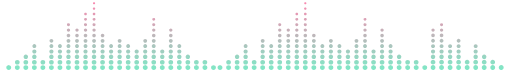
t = 0.00 s
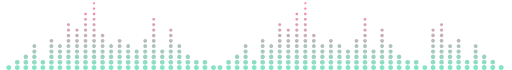
t = 0.25 s
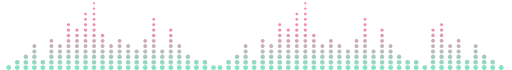
t = 0.75 s
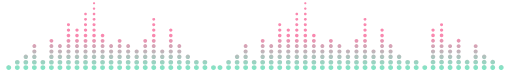
t = 1.00 s
t = 1.25 s: frame unchanged from t = 0.75 s, image omitted
t = 1.75 s: frame unchanged from t = 0.25 s, image omitted

The animated SVG that drew these frames (rendered in a browser with its animation timeline set to each time). Animation: 1 SMIL element (animate=1); one cycle of 2.00 s, repeats indefinitely.

<?xml version="1.0" encoding="utf-8"?>
<!-- Generator: Adobe Illustrator 20.1.0, SVG Export Plug-In . SVG Version: 6.00 Build 0)  -->
<svg version="1.1" id="Layer_1" xmlns="http://www.w3.org/2000/svg" xmlns:xlink="http://www.w3.org/1999/xlink" x="0px" y="0px"
	 viewBox="0 0 800 110" style="enable-background:new 0 0 800 110;" xml:space="preserve">
<style type="text/css">
	.st0{fill:url(#SVGID_1_);}
</style>
<linearGradient id="SVGID_1_" gradientUnits="userSpaceOnUse" x1="398.4" y1="110" x2="398.4" y2="3.4">
	<stop  offset="0" style="stop-color:#7fe8c6"/>
	<stop  offset="1" style="stop-color:#f988af">
		<animate attributeName="offset" values="1;0.5;1" dur="2s" repeatCount="indefinite" />
	</stop>
</linearGradient>
<path class="st0" d="M15.3,106.2c0,1.1-0.4,2-1.1,2.7c-0.7,0.7-1.7,1.1-2.7,1.1c-1.1,0-2-0.4-2.7-1.1s-1.1-1.7-1.1-2.7
	c0-2.1,1.7-3.8,3.8-3.8S15.3,104,15.3,106.2z M28.7,106.2c0,1.1-0.4,2-1.1,2.7s-1.7,1.1-2.7,1.1c-1.1,0-2-0.4-2.7-1.1
	s-1.1-1.7-1.1-2.7c0-2.1,1.7-3.8,3.8-3.8S28.7,104,28.7,106.2z M42.1,106.2c0,1.1-0.4,2-1.1,2.7c-0.7,0.7-1.7,1.1-2.7,1.1
	c-1.1,0-2-0.4-2.7-1.1s-1.1-1.7-1.1-2.7c0-2.1,1.7-3.8,3.8-3.8C40.4,102.3,42.1,104,42.1,106.2z M55.5,106.2c0,1.1-0.4,2-1.1,2.7
	c-0.7,0.7-1.7,1.1-2.7,1.1c-1.1,0-2-0.4-2.7-1.1s-1.1-1.7-1.1-2.7c0-2.1,1.7-3.8,3.8-3.8C53.8,102.3,55.5,104,55.5,106.2z
	 M68.9,106.2c0,1.1-0.4,2-1.1,2.7s-1.7,1.1-2.7,1.1c-1.1,0-2-0.4-2.7-1.1s-1.1-1.7-1.1-2.7c0-2.1,1.7-3.8,3.8-3.8
	C67.2,102.3,68.9,104,68.9,106.2z M82.3,106.2c0,1.1-0.4,2-1.1,2.7s-1.7,1.1-2.7,1.1c-1.1,0-2-0.4-2.7-1.1s-1.1-1.7-1.1-2.7
	c0-2.1,1.7-3.8,3.8-3.8C80.6,102.3,82.3,104,82.3,106.2z M95.7,106.2c0,1.1-0.4,2-1.1,2.7s-1.7,1.1-2.7,1.1c-1.1,0-2-0.4-2.7-1.1
	s-1.1-1.7-1.1-2.7c0-2.1,1.7-3.8,3.8-3.8C94,102.3,95.7,104,95.7,106.2z M109.1,106.2c0,1.1-0.4,2-1.1,2.7s-1.7,1.1-2.7,1.1
	c-1.1,0-2-0.4-2.7-1.1s-1.1-1.7-1.1-2.7c0-2.1,1.7-3.8,3.8-3.8C107.4,102.3,109.1,104,109.1,106.2z M122.5,106.2
	c0,1.1-0.4,2-1.1,2.7s-1.7,1.1-2.7,1.1c-1.1,0-2-0.4-2.7-1.1s-1.1-1.7-1.1-2.7c0-2.1,1.7-3.8,3.8-3.8S122.5,104,122.5,106.2z
	 M135.9,106.2c0,1.1-0.4,2-1.1,2.7c-0.7,0.7-1.7,1.1-2.7,1.1c-1.1,0-2-0.4-2.7-1.1s-1.1-1.7-1.1-2.7c0-2.1,1.7-3.8,3.8-3.8
	S135.9,104,135.9,106.2z M149.3,106.2c0,1.1-0.4,2-1.1,2.7c-0.7,0.7-1.7,1.1-2.7,1.1c-1.1,0-2-0.4-2.7-1.1s-1.1-1.7-1.1-2.7
	c0-2.1,1.7-3.8,3.8-3.8C147.6,102.3,149.3,104,149.3,106.2z M162.7,106.2c0,1.1-0.4,2-1.1,2.7c-0.7,0.7-1.7,1.1-2.7,1.1
	c-1.1,0-2-0.4-2.7-1.1s-1.1-1.7-1.1-2.7c0-2.1,1.7-3.8,3.8-3.8C161,102.3,162.7,104,162.7,106.2z M176.1,106.2c0,1.1-0.4,2-1.1,2.7
	c-0.7,0.7-1.7,1.1-2.7,1.1c-1.1,0-2-0.4-2.7-1.1s-1.1-1.7-1.1-2.7c0-2.1,1.7-3.8,3.8-3.8C174.4,102.3,176.1,104,176.1,106.2z
	 M189.5,106.2c0,1.1-0.4,2-1.1,2.7c-0.7,0.7-1.7,1.1-2.7,1.1c-1.1,0-2-0.4-2.7-1.1s-1.1-1.7-1.1-2.7c0-2.1,1.7-3.8,3.8-3.8
	C187.8,102.3,189.5,104,189.5,106.2z M202.9,106.2c0,1.1-0.4,2-1.1,2.7c-0.7,0.7-1.7,1.1-2.7,1.1c-1.1,0-2-0.4-2.7-1.1
	s-1.1-1.7-1.1-2.7c0-2.1,1.7-3.8,3.8-3.8C201.2,102.3,202.9,104,202.9,106.2z M216.4,106.2c0,1.1-0.4,2-1.1,2.7
	c-0.7,0.7-1.7,1.1-2.7,1.1c-1.1,0-2-0.4-2.7-1.1s-1.1-1.7-1.1-2.7c0-2.1,1.7-3.8,3.8-3.8C214.6,102.3,216.4,104,216.4,106.2z
	 M229.8,106.2c0,1.1-0.4,2-1.1,2.7c-0.7,0.7-1.7,1.1-2.7,1.1c-1.1,0-2-0.4-2.7-1.1s-1.1-1.7-1.1-2.7c0-2.1,1.7-3.8,3.8-3.8
	C228,102.3,229.8,104,229.8,106.2z M243.2,106.2c0,1.1-0.4,2-1.1,2.7c-0.7,0.7-1.7,1.1-2.7,1.1c-1.1,0-2-0.4-2.7-1.1
	s-1.1-1.7-1.1-2.7c0-2.1,1.7-3.8,3.8-3.8C241.4,102.3,243.2,104,243.2,106.2z M256.6,106.2c0,1.1-0.4,2-1.1,2.7
	c-0.7,0.7-1.7,1.1-2.7,1.1c-1.1,0-2-0.4-2.7-1.1s-1.1-1.7-1.1-2.7c0-2.1,1.7-3.8,3.8-3.8C254.8,102.3,256.6,104,256.6,106.2z
	 M270,106.2c0,1.1-0.4,2-1.1,2.7s-1.7,1.1-2.7,1.1c-1.1,0-2-0.4-2.7-1.1s-1.1-1.7-1.1-2.7c0-2.1,1.7-3.8,3.8-3.8
	C268.2,102.3,270,104,270,106.2z M283.4,106.2c0,1.1-0.4,2-1.1,2.7s-1.7,1.1-2.7,1.1c-1.1,0-2-0.4-2.7-1.1s-1.1-1.7-1.1-2.7
	c0-2.1,1.7-3.8,3.8-3.8C281.7,102.3,283.4,104,283.4,106.2z M296.8,106.2c0,1.1-0.4,2-1.1,2.7S294,110,293,110c-1.1,0-2-0.4-2.7-1.1
	s-1.1-1.7-1.1-2.7c0-2.1,1.7-3.8,3.8-3.8C295.1,102.3,296.8,104,296.8,106.2z M310.2,106.2c0,1.1-0.4,2-1.1,2.7s-1.7,1.1-2.7,1.1
	c-1.1,0-2-0.4-2.7-1.1s-1.1-1.7-1.1-2.7c0-2.1,1.7-3.8,3.8-3.8C308.5,102.3,310.2,104,310.2,106.2z M323.6,106.2
	c0,1.1-0.4,2-1.1,2.7s-1.7,1.1-2.7,1.1c-1.1,0-2-0.4-2.7-1.1s-1.1-1.7-1.1-2.7c0-2.1,1.7-3.8,3.8-3.8
	C321.9,102.3,323.6,104,323.6,106.2z M337,106.2c0,1.1-0.4,2-1.1,2.7s-1.7,1.1-2.7,1.1c-1.1,0-2-0.4-2.7-1.1s-1.1-1.7-1.1-2.7
	c0-2.1,1.7-3.8,3.8-3.8C335.3,102.3,337,104,337,106.2z M24.9,94.1c1,0,1.9,0.4,2.6,1.1s1.1,1.6,1.1,2.6s-0.4,1.9-1.1,2.6
	s-1.6,1.1-2.6,1.1s-1.9-0.4-2.6-1.1s-1.1-1.6-1.1-2.6s0.4-1.9,1.1-2.6C22.9,94.5,23.8,94.1,24.9,94.1z M38.3,94.1
	c1,0,1.9,0.4,2.6,1.1c0.7,0.7,1.1,1.6,1.1,2.6s-0.4,1.9-1.1,2.6c-0.7,0.7-1.6,1.1-2.6,1.1s-1.9-0.4-2.6-1.1
	c-0.7-0.7-1.1-1.6-1.1-2.6s0.4-1.9,1.1-2.6C36.3,94.5,37.2,94.1,38.3,94.1z M51.7,94.1c1,0,1.9,0.4,2.6,1.1c0.7,0.7,1.1,1.6,1.1,2.6
	s-0.4,1.9-1.1,2.6c-0.7,0.7-1.6,1.1-2.6,1.1s-1.9-0.4-2.6-1.1c-0.7-0.7-1.1-1.6-1.1-2.6s0.4-1.9,1.1-2.6
	C49.7,94.5,50.7,94.1,51.7,94.1z M65.1,94.1c1,0,1.9,0.4,2.6,1.1s1.1,1.6,1.1,2.6s-0.4,1.9-1.1,2.6s-1.6,1.1-2.6,1.1
	s-1.9-0.4-2.6-1.1c-0.7-0.7-1.1-1.6-1.1-2.6s0.4-1.9,1.1-2.6C63.1,94.5,64.1,94.1,65.1,94.1z M78.5,94.1c1,0,1.9,0.4,2.6,1.1
	s1.1,1.6,1.1,2.6s-0.4,1.9-1.1,2.6s-1.6,1.1-2.6,1.1s-1.9-0.4-2.6-1.1s-1.1-1.6-1.1-2.6s0.4-1.9,1.1-2.6
	C76.5,94.5,77.5,94.1,78.5,94.1z M91.9,94.1c1,0,1.9,0.4,2.6,1.1s1.1,1.6,1.1,2.6s-0.4,1.9-1.1,2.6s-1.6,1.1-2.6,1.1
	s-1.9-0.4-2.6-1.1s-1.1-1.6-1.1-2.6s0.4-1.9,1.1-2.6C89.9,94.5,90.9,94.1,91.9,94.1z M105.3,94.1c1,0,1.9,0.4,2.6,1.1
	s1.1,1.6,1.1,2.6s-0.4,1.9-1.1,2.6s-1.6,1.1-2.6,1.1s-1.9-0.4-2.6-1.1s-1.1-1.6-1.1-2.6s0.4-1.9,1.1-2.6S104.3,94.1,105.3,94.1z
	 M118.7,94.1c1,0,1.9,0.4,2.6,1.1s1.1,1.6,1.1,2.6s-0.4,1.9-1.1,2.6s-1.6,1.1-2.6,1.1s-1.9-0.4-2.6-1.1s-1.1-1.6-1.1-2.6
	s0.4-1.9,1.1-2.6C116.8,94.5,117.7,94.1,118.7,94.1z M132.1,94.1c1,0,1.9,0.4,2.6,1.1c0.7,0.7,1.1,1.6,1.1,2.6s-0.4,1.9-1.1,2.6
	c-0.7,0.7-1.6,1.1-2.6,1.1s-1.9-0.4-2.6-1.1c-0.7-0.7-1.1-1.6-1.1-2.6s0.4-1.9,1.1-2.6C130.2,94.5,131.1,94.1,132.1,94.1z
	 M145.5,94.1c1,0,1.9,0.4,2.6,1.1c0.7,0.7,1.1,1.6,1.1,2.6s-0.4,1.9-1.1,2.6c-0.7,0.7-1.6,1.1-2.6,1.1s-1.9-0.4-2.6-1.1
	c-0.7-0.7-1.1-1.6-1.1-2.6s0.4-1.9,1.1-2.6S144.5,94.1,145.5,94.1z M158.9,94.1c1,0,1.9,0.4,2.6,1.1c0.7,0.7,1.1,1.6,1.1,2.6
	s-0.4,1.9-1.1,2.6c-0.7,0.7-1.6,1.1-2.6,1.1s-1.9-0.4-2.6-1.1c-0.7-0.7-1.1-1.6-1.1-2.6s0.4-1.9,1.1-2.6S157.9,94.1,158.9,94.1z
	 M172.3,94.1c1,0,1.9,0.4,2.6,1.1c0.7,0.7,1.1,1.6,1.1,2.6s-0.4,1.9-1.1,2.6c-0.7,0.7-1.6,1.1-2.6,1.1s-1.9-0.4-2.6-1.1
	c-0.7-0.7-1.1-1.6-1.1-2.6s0.4-1.9,1.1-2.6C170.4,94.5,171.3,94.1,172.3,94.1z M185.7,94.1c1,0,1.9,0.4,2.6,1.1
	c0.7,0.7,1.1,1.6,1.1,2.6s-0.4,1.9-1.1,2.6c-0.7,0.7-1.6,1.1-2.6,1.1s-1.9-0.4-2.6-1.1c-0.7-0.7-1.1-1.6-1.1-2.6s0.4-1.9,1.1-2.6
	S184.7,94.1,185.7,94.1z M199.1,94.1c1,0,1.9,0.4,2.6,1.1c0.7,0.7,1.1,1.6,1.1,2.6s-0.4,1.9-1.1,2.6c-0.7,0.7-1.6,1.1-2.6,1.1
	s-1.9-0.4-2.6-1.1c-0.7-0.7-1.1-1.6-1.1-2.6s0.4-1.9,1.1-2.6C197.2,94.5,198.1,94.1,199.1,94.1z M212.5,94.1c1,0,1.9,0.4,2.6,1.1
	c0.7,0.7,1.1,1.6,1.1,2.6s-0.4,1.9-1.1,2.6c-0.7,0.7-1.6,1.1-2.6,1.1s-1.9-0.4-2.6-1.1c-0.7-0.7-1.1-1.6-1.1-2.6s0.4-1.9,1.1-2.6
	S211.5,94.1,212.5,94.1z M225.9,94.1c1,0,1.9,0.4,2.6,1.1c0.7,0.7,1.1,1.6,1.1,2.6s-0.4,1.9-1.1,2.6c-0.7,0.7-1.6,1.1-2.6,1.1
	s-1.9-0.4-2.6-1.1c-0.7-0.7-1.1-1.6-1.1-2.6s0.4-1.9,1.1-2.6S224.9,94.1,225.9,94.1z M239.3,94.1c1,0,1.9,0.4,2.6,1.1
	c0.7,0.7,1.1,1.6,1.1,2.6s-0.4,1.9-1.1,2.6c-0.7,0.7-1.6,1.1-2.6,1.1s-1.9-0.4-2.6-1.1c-0.7-0.7-1.1-1.6-1.1-2.6s0.4-1.9,1.1-2.6
	C237.4,94.5,238.3,94.1,239.3,94.1z M252.7,94.1c1,0,1.9,0.4,2.6,1.1c0.7,0.7,1.1,1.6,1.1,2.6s-0.4,1.9-1.1,2.6
	c-0.7,0.7-1.6,1.1-2.6,1.1s-1.9-0.4-2.6-1.1c-0.7-0.7-1.1-1.6-1.1-2.6s0.4-1.9,1.1-2.6C250.8,94.5,251.7,94.1,252.7,94.1z
	 M266.1,94.1c1,0,1.9,0.4,2.6,1.1s1.1,1.6,1.1,2.6s-0.4,1.9-1.1,2.6s-1.6,1.1-2.6,1.1s-1.9-0.4-2.6-1.1s-1.1-1.6-1.1-2.6
	s0.4-1.9,1.1-2.6S265.1,94.1,266.1,94.1z M279.5,94.1c1,0,1.9,0.4,2.6,1.1s1.1,1.6,1.1,2.6s-0.4,1.9-1.1,2.6s-1.6,1.1-2.6,1.1
	s-1.9-0.4-2.6-1.1s-1.1-1.6-1.1-2.6s0.4-1.9,1.1-2.6S278.5,94.1,279.5,94.1z M292.9,94.1c1,0,1.9,0.4,2.6,1.1s1.1,1.6,1.1,2.6
	s-0.4,1.9-1.1,2.6s-1.6,1.1-2.6,1.1s-1.9-0.4-2.6-1.1s-1.1-1.6-1.1-2.6s0.4-1.9,1.1-2.6S291.9,94.1,292.9,94.1z M306.3,94.1
	c1,0,1.9,0.4,2.6,1.1s1.1,1.6,1.1,2.6s-0.4,1.9-1.1,2.6s-1.6,1.1-2.6,1.1s-1.9-0.4-2.6-1.1s-1.1-1.6-1.1-2.6s0.4-1.9,1.1-2.6
	S305.3,94.1,306.3,94.1z M319.7,94.1c1,0,1.9,0.4,2.6,1.1s1.1,1.6,1.1,2.6s-0.4,1.9-1.1,2.6s-1.6,1.1-2.6,1.1s-1.9-0.4-2.6-1.1
	s-1.1-1.6-1.1-2.6s0.4-1.9,1.1-2.6C317.8,94.5,318.7,94.1,319.7,94.1z M38.3,85.8c1,0,1.8,0.4,2.5,1s1,1.5,1,2.5s-0.4,1.8-1,2.5
	c-0.6,0.6-1.5,1-2.5,1s-1.8-0.4-2.5-1c-0.6-0.6-1-1.5-1-2.5s0.4-1.8,1-2.5C36.4,86.2,37.3,85.8,38.3,85.8z M51.7,85.8
	c1,0,1.8,0.4,2.5,1c0.6,0.6,1,1.5,1,2.5s-0.4,1.8-1,2.5c-0.6,0.6-1.5,1-2.5,1s-1.8-0.4-2.5-1c-0.6-0.6-1-1.5-1-2.5s0.4-1.8,1-2.5
	C49.8,86.2,50.7,85.8,51.7,85.8z M78.5,85.8c1,0,1.8,0.4,2.5,1c0.6,0.6,1,1.5,1,2.5s-0.4,1.8-1,2.5c-0.6,0.6-1.5,1-2.5,1
	s-1.8-0.4-2.5-1c-0.6-0.6-1-1.5-1-2.5s0.4-1.8,1-2.5C76.6,86.2,77.5,85.8,78.5,85.8z M91.9,85.8c1,0,1.8,0.4,2.5,1
	c0.6,0.6,1,1.5,1,2.5s-0.4,1.8-1,2.5c-0.6,0.6-1.5,1-2.5,1s-1.8-0.4-2.5-1c-0.6-0.6-1-1.5-1-2.5s0.4-1.8,1-2.5
	C90,86.2,90.9,85.8,91.9,85.8z M105.3,85.8c1,0,1.8,0.4,2.5,1c0.6,0.6,1,1.5,1,2.5s-0.4,1.8-1,2.5c-0.6,0.6-1.5,1-2.5,1
	s-1.8-0.4-2.5-1c-0.6-0.6-1-1.5-1-2.5s0.4-1.8,1-2.5C103.4,86.2,104.3,85.8,105.3,85.8z M118.7,85.8c1,0,1.8,0.4,2.5,1
	c0.6,0.6,1,1.5,1,2.5s-0.4,1.8-1,2.5c-0.6,0.6-1.5,1-2.5,1s-1.8-0.4-2.5-1c-0.6-0.6-1-1.5-1-2.5s0.4-1.8,1-2.5
	C116.8,86.2,117.7,85.8,118.7,85.8z M132.1,85.8c1,0,1.8,0.4,2.5,1s1,1.5,1,2.5s-0.4,1.8-1,2.5c-0.6,0.6-1.5,1-2.5,1s-1.8-0.4-2.5-1
	c-0.6-0.6-1-1.5-1-2.5s0.4-1.8,1-2.5C130.3,86.2,131.1,85.8,132.1,85.8z M145.5,85.8c1,0,1.8,0.4,2.5,1c0.6,0.6,1,1.5,1,2.5
	s-0.4,1.8-1,2.5c-0.6,0.6-1.5,1-2.5,1s-1.8-0.4-2.5-1c-0.6-0.6-1-1.5-1-2.5s0.4-1.8,1-2.5C143.7,86.2,144.5,85.8,145.5,85.8z
	 M158.9,85.8c1,0,1.8,0.4,2.5,1s1,1.5,1,2.5s-0.4,1.8-1,2.5c-0.6,0.6-1.5,1-2.5,1s-1.8-0.4-2.5-1c-0.6-0.6-1-1.5-1-2.5
	s0.4-1.8,1-2.5S157.9,85.8,158.9,85.8z M172.3,85.8c1,0,1.8,0.4,2.5,1c0.6,0.6,1,1.5,1,2.5s-0.4,1.8-1,2.5c-0.6,0.6-1.5,1-2.5,1
	s-1.8-0.4-2.5-1c-0.6-0.6-1-1.5-1-2.5s0.4-1.8,1-2.5C170.5,86.2,171.3,85.8,172.3,85.8z M185.7,85.8c1,0,1.8,0.4,2.5,1
	c0.6,0.6,1,1.5,1,2.5s-0.4,1.8-1,2.5c-0.6,0.6-1.5,1-2.5,1s-1.8-0.4-2.5-1c-0.6-0.6-1-1.5-1-2.5s0.4-1.8,1-2.5
	S184.7,85.8,185.7,85.8z M199.1,85.8c1,0,1.8,0.4,2.5,1c0.6,0.6,1,1.5,1,2.5s-0.4,1.8-1,2.5c-0.6,0.6-1.5,1-2.5,1s-1.8-0.4-2.5-1
	c-0.6-0.6-1-1.5-1-2.5s0.4-1.8,1-2.5C197.3,86.2,198.1,85.8,199.1,85.8z M212.5,85.8c1,0,1.8,0.4,2.5,1s1,1.5,1,2.5s-0.4,1.8-1,2.5
	c-0.6,0.6-1.5,1-2.5,1s-1.8-0.4-2.5-1c-0.6-0.6-1-1.5-1-2.5s0.4-1.8,1-2.5C210.7,86.2,211.6,85.8,212.5,85.8z M225.9,85.8
	c1,0,1.8,0.4,2.5,1c0.6,0.6,1,1.5,1,2.5s-0.4,1.8-1,2.5c-0.6,0.6-1.5,1-2.5,1s-1.8-0.4-2.5-1c-0.6-0.6-1-1.5-1-2.5s0.4-1.8,1-2.5
	C224.1,86.2,225,85.8,225.9,85.8z M239.3,85.8c1,0,1.8,0.4,2.5,1s1,1.5,1,2.5s-0.4,1.8-1,2.5c-0.6,0.6-1.5,1-2.5,1s-1.8-0.4-2.5-1
	c-0.6-0.6-1-1.5-1-2.5s0.4-1.8,1-2.5S238.4,85.8,239.3,85.8z M252.7,85.8c1,0,1.8,0.4,2.5,1c0.6,0.6,1,1.5,1,2.5s-0.4,1.8-1,2.5
	c-0.6,0.6-1.5,1-2.5,1s-1.8-0.4-2.5-1c-0.6-0.6-1-1.5-1-2.5s0.4-1.8,1-2.5C250.9,86.2,251.8,85.8,252.7,85.8z M266.1,85.8
	c1,0,1.8,0.4,2.5,1c0.6,0.6,1,1.5,1,2.5s-0.4,1.8-1,2.5c-0.6,0.6-1.5,1-2.5,1s-1.8-0.4-2.5-1c-0.6-0.6-1-1.5-1-2.5s0.4-1.8,1-2.5
	C264.3,86.2,265.2,85.8,266.1,85.8z M279.5,85.8c1,0,1.8,0.4,2.5,1c0.6,0.6,1,1.5,1,2.5s-0.4,1.8-1,2.5c-0.6,0.6-1.5,1-2.5,1
	s-1.8-0.4-2.5-1c-0.6-0.6-1-1.5-1-2.5s0.4-1.8,1-2.5C277.7,86.2,278.6,85.8,279.5,85.8z M292.9,85.8c1,0,1.8,0.4,2.5,1
	c0.6,0.6,1,1.5,1,2.5s-0.4,1.8-1,2.5c-0.6,0.6-1.5,1-2.5,1s-1.8-0.4-2.5-1c-0.6-0.6-1-1.5-1-2.5s0.4-1.8,1-2.5
	C291.1,86.2,292,85.8,292.9,85.8z M51.7,77.6c0.9,0,1.7,0.4,2.3,1s1,1.4,1,2.3s-0.4,1.7-1,2.3c-0.6,0.6-1.4,1-2.3,1
	c-0.9,0-1.7-0.4-2.3-1s-1-1.4-1-2.3s0.4-1.7,1-2.3C49.9,78,50.8,77.6,51.7,77.6z M78.5,77.6c0.9,0,1.7,0.4,2.3,1
	c0.6,0.6,1,1.4,1,2.3s-0.4,1.7-1,2.3c-0.6,0.6-1.4,1-2.3,1s-1.7-0.4-2.3-1c-0.6-0.6-1-1.4-1-2.3s0.4-1.7,1-2.3
	C76.7,78,77.6,77.6,78.5,77.6z M91.9,77.6c0.9,0,1.7,0.4,2.3,1c0.6,0.6,1,1.4,1,2.3s-0.4,1.7-1,2.3c-0.6,0.6-1.4,1-2.3,1
	s-1.7-0.4-2.3-1c-0.6-0.6-1-1.4-1-2.3s0.4-1.7,1-2.3C90.1,78,91,77.6,91.9,77.6z M105.3,77.6c0.9,0,1.7,0.4,2.3,1
	c0.6,0.6,1,1.4,1,2.3s-0.4,1.7-1,2.3c-0.6,0.6-1.4,1-2.3,1s-1.7-0.4-2.3-1c-0.6-0.6-1-1.4-1-2.3s0.4-1.7,1-2.3
	C103.5,78,104.4,77.6,105.3,77.6z M118.7,77.6c0.9,0,1.7,0.4,2.3,1c0.6,0.6,1,1.4,1,2.3s-0.4,1.7-1,2.3c-0.6,0.6-1.4,1-2.3,1
	s-1.7-0.4-2.3-1c-0.6-0.6-1-1.4-1-2.3s0.4-1.7,1-2.3C116.9,78,117.8,77.6,118.7,77.6z M132.1,77.6c0.9,0,1.7,0.4,2.3,1s1,1.4,1,2.3
	s-0.4,1.7-1,2.3c-0.6,0.6-1.4,1-2.3,1c-0.9,0-1.7-0.4-2.3-1s-1-1.4-1-2.3s0.4-1.7,1-2.3C130.3,78,131.2,77.6,132.1,77.6z
	 M145.5,77.6c0.9,0,1.7,0.4,2.3,1s1,1.4,1,2.3s-0.4,1.7-1,2.3c-0.6,0.6-1.4,1-2.3,1c-0.9,0-1.7-0.4-2.3-1s-1-1.4-1-2.3
	s0.4-1.7,1-2.3C143.8,78,144.6,77.6,145.5,77.6z M158.9,77.6c0.9,0,1.7,0.4,2.3,1s1,1.4,1,2.3s-0.4,1.7-1,2.3c-0.6,0.6-1.4,1-2.3,1
	c-0.9,0-1.7-0.4-2.3-1s-1-1.4-1-2.3s0.4-1.7,1-2.3C157.2,78,158,77.6,158.9,77.6z M172.3,77.6c0.9,0,1.7,0.4,2.3,1s1,1.4,1,2.3
	s-0.4,1.7-1,2.3c-0.6,0.6-1.4,1-2.3,1c-0.9,0-1.7-0.4-2.3-1s-1-1.4-1-2.3s0.4-1.7,1-2.3C170.6,78,171.4,77.6,172.3,77.6z
	 M185.7,77.6c0.9,0,1.7,0.4,2.3,1s1,1.4,1,2.3s-0.4,1.7-1,2.3c-0.6,0.6-1.4,1-2.3,1c-0.9,0-1.7-0.4-2.3-1s-1-1.4-1-2.3
	s0.4-1.7,1-2.3C184,78,184.8,77.6,185.7,77.6z M199.1,77.6c0.9,0,1.7,0.4,2.3,1s1,1.4,1,2.3s-0.4,1.7-1,2.3c-0.6,0.6-1.4,1-2.3,1
	c-0.9,0-1.7-0.4-2.3-1s-1-1.4-1-2.3s0.4-1.7,1-2.3C197.4,78,198.2,77.6,199.1,77.6z M212.5,77.6c0.9,0,1.7,0.4,2.3,1s1,1.4,1,2.3
	s-0.4,1.7-1,2.3c-0.6,0.6-1.4,1-2.3,1c-0.9,0-1.7-0.4-2.3-1s-1-1.4-1-2.3s0.4-1.7,1-2.3C210.8,78,211.6,77.6,212.5,77.6z
	 M225.9,77.6c0.9,0,1.7,0.4,2.3,1s1,1.4,1,2.3s-0.4,1.7-1,2.3c-0.6,0.6-1.4,1-2.3,1c-0.9,0-1.7-0.4-2.3-1s-1-1.4-1-2.3
	s0.4-1.7,1-2.3C224.2,78,225,77.6,225.9,77.6z M239.3,77.6c0.9,0,1.7,0.4,2.3,1s1,1.4,1,2.3s-0.4,1.7-1,2.3c-0.6,0.6-1.4,1-2.3,1
	c-0.9,0-1.7-0.4-2.3-1s-1-1.4-1-2.3s0.4-1.7,1-2.3C237.6,78,238.4,77.6,239.3,77.6z M252.7,77.6c0.9,0,1.7,0.4,2.3,1s1,1.4,1,2.3
	s-0.4,1.7-1,2.3c-0.6,0.6-1.4,1-2.3,1c-0.9,0-1.7-0.4-2.3-1s-1-1.4-1-2.3s0.4-1.7,1-2.3C251,78,251.8,77.6,252.7,77.6z M266.1,77.6
	c0.9,0,1.7,0.4,2.3,1c0.6,0.6,1,1.4,1,2.3s-0.4,1.7-1,2.3c-0.6,0.6-1.4,1-2.3,1s-1.7-0.4-2.3-1c-0.6-0.6-1-1.4-1-2.3s0.4-1.7,1-2.3
	C264.4,78,265.2,77.6,266.1,77.6z M279.5,77.6c0.9,0,1.7,0.4,2.3,1c0.6,0.6,1,1.4,1,2.3s-0.4,1.7-1,2.3c-0.6,0.6-1.4,1-2.3,1
	s-1.7-0.4-2.3-1c-0.6-0.6-1-1.4-1-2.3s0.4-1.7,1-2.3C277.8,78,278.6,77.6,279.5,77.6z M51.7,69.3c0.9,0,1.6,0.3,2.2,0.9
	c0.6,0.6,0.9,1.4,0.9,2.2c0,0.9-0.3,1.6-0.9,2.2c-0.6,0.6-1.4,0.9-2.2,0.9c-0.9,0-1.6-0.3-2.2-0.9c-0.6-0.6-0.9-1.4-0.9-2.2
	c0-0.9,0.3-1.6,0.9-2.2C50,69.7,50.8,69.3,51.7,69.3z M78.5,69.3c0.9,0,1.6,0.3,2.2,0.9s0.9,1.4,0.9,2.2c0,0.9-0.3,1.6-0.9,2.2
	s-1.4,0.9-2.2,0.9c-0.9,0-1.6-0.3-2.2-0.9s-0.9-1.4-0.9-2.2c0-0.9,0.3-1.6,0.9-2.2C76.8,69.7,77.6,69.3,78.5,69.3z M91.9,69.3
	c0.9,0,1.6,0.3,2.2,0.9s0.9,1.4,0.9,2.2c0,0.9-0.3,1.6-0.9,2.2s-1.4,0.9-2.2,0.9c-0.9,0-1.6-0.3-2.2-0.9s-0.9-1.4-0.9-2.2
	c0-0.9,0.3-1.6,0.9-2.2C90.2,69.7,91,69.3,91.9,69.3z M105.3,69.3c0.9,0,1.6,0.3,2.2,0.9s0.9,1.4,0.9,2.2c0,0.9-0.3,1.6-0.9,2.2
	s-1.4,0.9-2.2,0.9c-0.9,0-1.6-0.3-2.2-0.9s-0.9-1.4-0.9-2.2c0-0.9,0.3-1.6,0.9-2.2C103.6,69.7,104.4,69.3,105.3,69.3z M118.7,69.3
	c0.9,0,1.6,0.3,2.2,0.9s0.9,1.4,0.9,2.2c0,0.9-0.3,1.6-0.9,2.2s-1.4,0.9-2.2,0.9c-0.9,0-1.6-0.3-2.2-0.9s-0.9-1.4-0.9-2.2
	c0-0.9,0.3-1.6,0.9-2.2C117,69.7,117.8,69.3,118.7,69.3z M132.1,69.3c0.9,0,1.6,0.3,2.2,0.9c0.6,0.6,0.9,1.4,0.9,2.2
	c0,0.9-0.3,1.6-0.9,2.2c-0.6,0.6-1.4,0.9-2.2,0.9c-0.9,0-1.6-0.3-2.2-0.9c-0.6-0.6-0.9-1.4-0.9-2.2c0-0.9,0.3-1.6,0.9-2.2
	C130.4,69.7,131.2,69.3,132.1,69.3z M145.5,69.3c0.9,0,1.6,0.3,2.2,0.9c0.6,0.6,0.9,1.4,0.9,2.2c0,0.9-0.3,1.6-0.9,2.2
	c-0.6,0.6-1.4,0.9-2.2,0.9c-0.9,0-1.6-0.3-2.2-0.9c-0.6-0.6-0.9-1.4-0.9-2.2c0-0.9,0.3-1.6,0.9-2.2
	C143.8,69.7,144.6,69.3,145.5,69.3z M158.9,69.3c0.9,0,1.6,0.3,2.2,0.9c0.6,0.6,0.9,1.4,0.9,2.2c0,0.9-0.3,1.6-0.9,2.2
	c-0.6,0.6-1.4,0.9-2.2,0.9c-0.9,0-1.6-0.3-2.2-0.9c-0.6-0.6-0.9-1.4-0.9-2.2c0-0.9,0.3-1.6,0.9-2.2C157.2,69.7,158,69.3,158.9,69.3z
	 M172.3,69.3c0.9,0,1.6,0.3,2.2,0.9c0.6,0.6,0.9,1.4,0.9,2.2c0,0.9-0.3,1.6-0.9,2.2c-0.6,0.6-1.4,0.9-2.2,0.9
	c-0.9,0-1.6-0.3-2.2-0.9c-0.6-0.6-0.9-1.4-0.9-2.2c0-0.9,0.3-1.6,0.9-2.2C170.7,69.7,171.4,69.3,172.3,69.3z M185.7,69.3
	c0.9,0,1.6,0.3,2.2,0.9c0.6,0.6,0.9,1.4,0.9,2.2c0,0.9-0.3,1.6-0.9,2.2c-0.6,0.6-1.4,0.9-2.2,0.9c-0.9,0-1.6-0.3-2.2-0.9
	c-0.6-0.6-0.9-1.4-0.9-2.2c0-0.9,0.3-1.6,0.9-2.2C184.1,69.7,184.8,69.3,185.7,69.3z M199.1,69.3c0.9,0,1.6,0.3,2.2,0.9
	c0.6,0.6,0.9,1.4,0.9,2.2c0,0.9-0.3,1.6-0.9,2.2c-0.6,0.6-1.4,0.9-2.2,0.9c-0.9,0-1.6-0.3-2.2-0.9c-0.6-0.6-0.9-1.4-0.9-2.2
	c0-0.9,0.3-1.6,0.9-2.2C197.5,69.7,198.2,69.3,199.1,69.3z M225.9,69.3c0.9,0,1.6,0.3,2.2,0.9c0.6,0.6,0.9,1.4,0.9,2.2
	c0,0.9-0.3,1.6-0.9,2.2c-0.6,0.6-1.4,0.9-2.2,0.9c-0.9,0-1.6-0.3-2.2-0.9c-0.6-0.6-0.9-1.4-0.9-2.2c0-0.9,0.3-1.6,0.9-2.2
	C224.3,69.7,225.1,69.3,225.9,69.3z M239.3,69.3c0.9,0,1.6,0.3,2.2,0.9c0.6,0.6,0.9,1.4,0.9,2.2c0,0.9-0.3,1.6-0.9,2.2
	c-0.6,0.6-1.4,0.9-2.2,0.9c-0.9,0-1.6-0.3-2.2-0.9c-0.6-0.6-0.9-1.4-0.9-2.2c0-0.9,0.3-1.6,0.9-2.2
	C237.7,69.7,238.5,69.3,239.3,69.3z M266.1,69.3c0.9,0,1.6,0.3,2.2,0.9s0.9,1.4,0.9,2.2c0,0.9-0.3,1.6-0.9,2.2s-1.4,0.9-2.2,0.9
	c-0.9,0-1.6-0.3-2.2-0.9s-0.9-1.4-0.9-2.2c0-0.9,0.3-1.6,0.9-2.2C264.5,69.7,265.3,69.3,266.1,69.3z M279.5,69.3
	c0.9,0,1.6,0.3,2.2,0.9s0.9,1.4,0.9,2.2c0,0.9-0.3,1.6-0.9,2.2s-1.4,0.9-2.2,0.9c-0.9,0-1.6-0.3-2.2-0.9s-0.9-1.4-0.9-2.2
	c0-0.9,0.3-1.6,0.9-2.2C277.9,69.7,278.7,69.3,279.5,69.3z M78.5,61.1c0.8,0,1.6,0.3,2.1,0.9c0.5,0.5,0.9,1.3,0.9,2.1
	c0,0.8-0.3,1.6-0.9,2.1S79.3,67,78.5,67s-1.6-0.3-2.1-0.9c-0.5-0.5-0.9-1.3-0.9-2.1c0-0.8,0.3-1.6,0.9-2.1
	C76.9,61.4,77.7,61.1,78.5,61.1z M105.3,61.1c0.8,0,1.6,0.3,2.1,0.9c0.5,0.5,0.9,1.3,0.9,2.1c0,0.8-0.3,1.6-0.9,2.1
	c-0.5,0.5-1.3,0.9-2.1,0.9c-0.8,0-1.6-0.3-2.1-0.9c-0.5-0.5-0.9-1.3-0.9-2.1c0-0.8,0.3-1.6,0.9-2.1
	C103.7,61.4,104.5,61.1,105.3,61.1z M118.7,61.1c0.8,0,1.6,0.3,2.1,0.9c0.5,0.5,0.9,1.3,0.9,2.1c0,0.8-0.3,1.6-0.9,2.1
	c-0.5,0.5-1.3,0.9-2.1,0.9c-0.8,0-1.6-0.3-2.1-0.9c-0.5-0.5-0.9-1.3-0.9-2.1c0-0.8,0.3-1.6,0.9-2.1
	C117.1,61.4,117.9,61.1,118.7,61.1z M132.1,61.1c0.8,0,1.6,0.3,2.1,0.9c0.5,0.5,0.9,1.3,0.9,2.1c0,0.8-0.3,1.6-0.9,2.1
	c-0.5,0.5-1.3,0.9-2.1,0.9s-1.6-0.3-2.1-0.9c-0.5-0.5-0.9-1.3-0.9-2.1c0-0.8,0.3-1.6,0.9-2.1C130.5,61.4,131.3,61.1,132.1,61.1z
	 M145.5,61.1c0.8,0,1.6,0.3,2.1,0.9c0.5,0.5,0.9,1.3,0.9,2.1c0,0.8-0.3,1.6-0.9,2.1c-0.5,0.5-1.3,0.9-2.1,0.9s-1.6-0.3-2.1-0.9
	c-0.5-0.5-0.9-1.3-0.9-2.1c0-0.8,0.3-1.6,0.9-2.1C143.9,61.4,144.7,61.1,145.5,61.1z M158.9,61.1c0.8,0,1.6,0.3,2.1,0.9
	c0.5,0.5,0.9,1.3,0.9,2.1c0,0.8-0.3,1.6-0.9,2.1c-0.5,0.5-1.3,0.9-2.1,0.9s-1.6-0.3-2.1-0.9c-0.5-0.5-0.9-1.3-0.9-2.1
	c0-0.8,0.3-1.6,0.9-2.1C157.3,61.4,158.1,61.1,158.9,61.1z M185.7,61.1c0.8,0,1.6,0.3,2.1,0.9c0.5,0.5,0.9,1.3,0.9,2.1
	c0,0.8-0.3,1.6-0.9,2.1c-0.5,0.5-1.3,0.9-2.1,0.9s-1.6-0.3-2.1-0.9c-0.5-0.5-0.9-1.3-0.9-2.1c0-0.8,0.3-1.6,0.9-2.1
	C184.2,61.4,184.9,61.1,185.7,61.1z M225.9,61.1c0.8,0,1.6,0.3,2.1,0.9c0.5,0.5,0.9,1.3,0.9,2.1c0,0.8-0.3,1.6-0.9,2.1
	c-0.5,0.5-1.3,0.9-2.1,0.9s-1.6-0.3-2.1-0.9c-0.5-0.5-0.9-1.3-0.9-2.1c0-0.8,0.3-1.6,0.9-2.1C224.4,61.4,225.1,61.1,225.9,61.1z
	 M239.3,61.1c0.8,0,1.6,0.3,2.1,0.9c0.5,0.5,0.9,1.3,0.9,2.1c0,0.8-0.3,1.6-0.9,2.1c-0.5,0.5-1.3,0.9-2.1,0.9s-1.6-0.3-2.1-0.9
	c-0.5-0.5-0.9-1.3-0.9-2.1c0-0.8,0.3-1.6,0.9-2.1C237.8,61.4,238.5,61.1,239.3,61.1z M266.1,61.1c0.8,0,1.6,0.3,2.1,0.9
	c0.5,0.5,0.9,1.3,0.9,2.1c0,0.8-0.3,1.6-0.9,2.1c-0.5,0.5-1.3,0.9-2.1,0.9c-0.8,0-1.6-0.3-2.1-0.9c-0.5-0.5-0.9-1.3-0.9-2.1
	c0-0.8,0.3-1.6,0.9-2.1C264.6,61.4,265.3,61.1,266.1,61.1z M105.3,52.9c0.8,0,1.5,0.3,2,0.8s0.8,1.2,0.8,2s-0.3,1.5-0.8,2
	s-1.2,0.8-2,0.8s-1.5-0.3-2-0.8s-0.8-1.2-0.8-2s0.3-1.5,0.8-2S104.5,52.9,105.3,52.9z M118.7,52.9c0.8,0,1.5,0.3,2,0.8
	s0.8,1.2,0.8,2s-0.3,1.5-0.8,2s-1.2,0.8-2,0.8s-1.5-0.3-2-0.8s-0.8-1.2-0.8-2s0.3-1.5,0.8-2S117.9,52.9,118.7,52.9z M132.1,52.9
	c0.8,0,1.5,0.3,2,0.8s0.8,1.2,0.8,2s-0.3,1.5-0.8,2s-1.2,0.8-2,0.8s-1.5-0.3-2-0.8s-0.8-1.2-0.8-2s0.3-1.5,0.8-2
	S131.3,52.9,132.1,52.9z M145.5,52.9c0.8,0,1.5,0.3,2,0.8s0.8,1.2,0.8,2s-0.3,1.5-0.8,2s-1.2,0.8-2,0.8s-1.5-0.3-2-0.8
	s-0.8-1.2-0.8-2s0.3-1.5,0.8-2S144.7,52.9,145.5,52.9z M158.9,52.9c0.8,0,1.5,0.3,2,0.8s0.8,1.2,0.8,2s-0.3,1.5-0.8,2
	s-1.2,0.8-2,0.8s-1.5-0.3-2-0.8s-0.8-1.2-0.8-2s0.3-1.5,0.8-2S158.1,52.9,158.9,52.9z M239.3,52.9c0.8,0,1.5,0.3,2,0.8
	s0.8,1.2,0.8,2s-0.3,1.5-0.8,2s-1.2,0.8-2,0.8s-1.5-0.3-2-0.8s-0.8-1.2-0.8-2s0.3-1.5,0.8-2C237.9,53.2,238.6,52.9,239.3,52.9z
	 M266.1,52.9c0.8,0,1.5,0.3,2,0.8s0.8,1.2,0.8,2s-0.3,1.5-0.8,2s-1.2,0.8-2,0.8s-1.5-0.3-2-0.8s-0.8-1.2-0.8-2s0.3-1.5,0.8-2
	C264.7,53.2,265.4,52.9,266.1,52.9z M105.3,44.6c0.7,0,1.4,0.3,1.8,0.8c0.5,0.5,0.8,1.1,0.8,1.8s-0.3,1.4-0.8,1.8
	c-0.5,0.5-1.1,0.8-1.8,0.8c-0.7,0-1.4-0.3-1.8-0.8c-0.5-0.5-0.8-1.1-0.8-1.8s0.3-1.4,0.8-1.8C103.9,44.9,104.6,44.6,105.3,44.6z
	 M118.7,44.6c0.7,0,1.4,0.3,1.8,0.8c0.5,0.5,0.8,1.1,0.8,1.8s-0.3,1.4-0.8,1.8c-0.5,0.5-1.1,0.8-1.8,0.8c-0.7,0-1.4-0.3-1.8-0.8
	c-0.5-0.5-0.8-1.1-0.8-1.8s0.3-1.4,0.8-1.8C117.3,44.9,118,44.6,118.7,44.6z M132.1,44.6c0.7,0,1.4,0.3,1.8,0.8
	c0.5,0.5,0.8,1.1,0.8,1.8s-0.3,1.4-0.8,1.8c-0.5,0.5-1.1,0.8-1.8,0.8s-1.4-0.3-1.8-0.8c-0.5-0.5-0.8-1.1-0.8-1.8s0.3-1.4,0.8-1.8
	C130.7,44.9,131.4,44.6,132.1,44.6z M145.5,44.6c0.7,0,1.4,0.3,1.8,0.8c0.5,0.5,0.8,1.1,0.8,1.8s-0.3,1.4-0.8,1.8
	c-0.5,0.5-1.1,0.8-1.8,0.8s-1.4-0.3-1.8-0.8c-0.5-0.5-0.8-1.1-0.8-1.8s0.3-1.4,0.8-1.8C144.1,44.9,144.8,44.6,145.5,44.6z
	 M239.3,44.6c0.7,0,1.4,0.3,1.8,0.8c0.5,0.5,0.8,1.1,0.8,1.8s-0.3,1.4-0.8,1.8c-0.5,0.5-1.1,0.8-1.8,0.8s-1.4-0.3-1.8-0.8
	c-0.5-0.5-0.8-1.1-0.8-1.8s0.3-1.4,0.8-1.8C238,44.9,238.6,44.6,239.3,44.6z M266.1,44.6c0.7,0,1.4,0.3,1.8,0.8
	c0.5,0.5,0.8,1.1,0.8,1.8s-0.3,1.4-0.8,1.8c-0.5,0.5-1.1,0.8-1.8,0.8c-0.7,0-1.4-0.3-1.8-0.8c-0.5-0.5-0.8-1.1-0.8-1.8
	s0.3-1.4,0.8-1.8C264.8,44.9,265.4,44.6,266.1,44.6z M105.3,36.4c0.7,0,1.3,0.3,1.7,0.7c0.4,0.4,0.7,1.1,0.7,1.7
	c0,0.7-0.3,1.3-0.7,1.7c-0.4,0.4-1.1,0.7-1.7,0.7c-0.7,0-1.3-0.3-1.7-0.7c-0.4-0.4-0.7-1.1-0.7-1.7c0-0.7,0.3-1.3,0.7-1.7
	C104,36.6,104.6,36.4,105.3,36.4z M132.1,36.4c0.7,0,1.3,0.3,1.7,0.7s0.7,1.1,0.7,1.7c0,0.7-0.3,1.3-0.7,1.7s-1.1,0.7-1.7,0.7
	c-0.7,0-1.3-0.3-1.7-0.7s-0.7-1.1-0.7-1.7c0-0.7,0.3-1.3,0.7-1.7C130.8,36.6,131.4,36.4,132.1,36.4z M145.5,36.4
	c0.7,0,1.3,0.3,1.7,0.7s0.7,1.1,0.7,1.7c0,0.7-0.3,1.3-0.7,1.7s-1.1,0.7-1.7,0.7c-0.7,0-1.3-0.3-1.7-0.7s-0.7-1.1-0.7-1.7
	c0-0.7,0.3-1.3,0.7-1.7C144.2,36.6,144.8,36.4,145.5,36.4z M239.3,36.4c0.7,0,1.3,0.3,1.7,0.7s0.7,1.1,0.7,1.7
	c0,0.7-0.3,1.3-0.7,1.7s-1.1,0.7-1.7,0.7c-0.7,0-1.3-0.3-1.7-0.7s-0.7-1.1-0.7-1.7c0-0.7,0.3-1.3,0.7-1.7
	C238.1,36.6,238.7,36.4,239.3,36.4z M132.1,28.1c0.6,0,1.2,0.2,1.6,0.7c0.4,0.4,0.7,1,0.7,1.6s-0.2,1.2-0.7,1.6
	c-0.4,0.4-1,0.7-1.6,0.7s-1.2-0.2-1.6-0.7c-0.4-0.4-0.7-1-0.7-1.6s0.2-1.2,0.7-1.6C130.9,28.4,131.5,28.1,132.1,28.1z M145.5,28.1
	c0.6,0,1.2,0.2,1.6,0.7c0.4,0.4,0.7,1,0.7,1.6s-0.2,1.2-0.7,1.6c-0.4,0.4-1,0.7-1.6,0.7s-1.2-0.2-1.6-0.7c-0.4-0.4-0.7-1-0.7-1.6
	s0.2-1.2,0.7-1.6C144.3,28.4,144.9,28.1,145.5,28.1z M239.3,28.1c0.6,0,1.2,0.2,1.6,0.7c0.4,0.4,0.7,1,0.7,1.6s-0.2,1.2-0.7,1.6
	c-0.4,0.4-1,0.7-1.6,0.7s-1.2-0.2-1.6-0.7c-0.4-0.4-0.7-1-0.7-1.6s0.2-1.2,0.7-1.6C238.1,28.4,238.7,28.1,239.3,28.1z M132.1,19.9
	c0.6,0,1.1,0.2,1.5,0.6s0.6,0.9,0.6,1.5s-0.2,1.1-0.6,1.5c-0.4,0.4-0.9,0.6-1.5,0.6s-1.1-0.2-1.5-0.6S130,22.6,130,22
	s0.2-1.1,0.6-1.5C131,20.1,131.5,19.9,132.1,19.9z M145.5,19.9c0.6,0,1.1,0.2,1.5,0.6s0.6,0.9,0.6,1.5s-0.2,1.1-0.6,1.5
	c-0.4,0.4-0.9,0.6-1.5,0.6s-1.1-0.2-1.5-0.6s-0.6-0.9-0.6-1.5s0.2-1.1,0.6-1.5C144.4,20.1,144.9,19.9,145.5,19.9z M145.5,11.6
	c0.5,0,1,0.2,1.3,0.6c0.4,0.4,0.6,0.8,0.6,1.3s-0.2,1-0.6,1.3c-0.4,0.4-0.8,0.6-1.3,0.6s-1-0.2-1.3-0.6c-0.4-0.4-0.6-0.8-0.6-1.3
	s0.2-1,0.6-1.3C144.5,11.8,145,11.6,145.5,11.6z M145.5,3.4c0.5,0,0.9,0.2,1.2,0.5s0.5,0.8,0.5,1.2c0,0.5-0.2,0.9-0.5,1.2
	c-0.3,0.3-0.8,0.5-1.2,0.5c-0.5,0-0.9-0.2-1.2-0.5s-0.5-0.8-0.5-1.2c0-0.5,0.2-0.9,0.5-1.2C144.6,3.6,145,3.4,145.5,3.4z M11.4,110
	c-2.1,0-3.8-1.7-3.8-3.8c0-1.1,0.4-2,1.1-2.7s1.7-1.1,2.7-1.1c1.1,0,2,0.4,2.7,1.1s1.1,1.7,1.1,2.7C15.3,108.3,13.6,110,11.4,110z
	 M24.9,110c-2.1,0-3.8-1.7-3.8-3.8c0-1.1,0.4-2,1.1-2.7s1.7-1.1,2.7-1.1c1.1,0,2,0.4,2.7,1.1s1.1,1.7,1.1,2.7
	C28.7,108.3,27,110,24.9,110z M38.3,110c-2.1,0-3.8-1.7-3.8-3.8c0-1.1,0.4-2,1.1-2.7c0.7-0.7,1.7-1.1,2.7-1.1c1.1,0,2,0.4,2.7,1.1
	s1.1,1.7,1.1,2.7C42.1,108.3,40.4,110,38.3,110z M51.7,110c-2.1,0-3.8-1.7-3.8-3.8c0-1.1,0.4-2,1.1-2.7c0.7-0.7,1.7-1.1,2.7-1.1
	c1.1,0,2,0.4,2.7,1.1s1.1,1.7,1.1,2.7C55.5,108.3,53.8,110,51.7,110z M65.1,110c-2.1,0-3.8-1.7-3.8-3.8c0-1.1,0.4-2,1.1-2.7
	c0.7-0.7,1.7-1.1,2.7-1.1c1.1,0,2,0.4,2.7,1.1s1.1,1.7,1.1,2.7C68.9,108.3,67.2,110,65.1,110z M78.5,110c-2.1,0-3.8-1.7-3.8-3.8
	c0-1.1,0.4-2,1.1-2.7s1.7-1.1,2.7-1.1c1.1,0,2,0.4,2.7,1.1s1.1,1.7,1.1,2.7C82.3,108.3,80.6,110,78.5,110z M91.9,110
	c-2.1,0-3.8-1.7-3.8-3.8c0-1.1,0.4-2,1.1-2.7s1.7-1.1,2.7-1.1c1.1,0,2,0.4,2.7,1.1s1.1,1.7,1.1,2.7C95.7,108.3,94,110,91.9,110z
	 M105.3,110c-2.1,0-3.8-1.7-3.8-3.8c0-1.1,0.4-2,1.1-2.7s1.7-1.1,2.7-1.1c1.1,0,2,0.4,2.7,1.1s1.1,1.7,1.1,2.7
	C109.1,108.3,107.4,110,105.3,110z M118.7,110c-2.1,0-3.8-1.7-3.8-3.8c0-1.1,0.4-2,1.1-2.7s1.7-1.1,2.7-1.1c1.1,0,2,0.4,2.7,1.1
	s1.1,1.7,1.1,2.7C122.5,108.3,120.8,110,118.7,110z M132.1,110c-2.1,0-3.8-1.7-3.8-3.8c0-1.1,0.4-2,1.1-2.7c0.7-0.7,1.7-1.1,2.7-1.1
	c1.1,0,2,0.4,2.7,1.1s1.1,1.7,1.1,2.7C135.9,108.3,134.2,110,132.1,110z M145.5,110c-2.1,0-3.8-1.7-3.8-3.8c0-1.1,0.4-2,1.1-2.7
	c0.7-0.7,1.7-1.1,2.7-1.1c1.1,0,2,0.4,2.7,1.1s1.1,1.7,1.1,2.7C149.3,108.3,147.6,110,145.5,110z M158.9,110c-2.1,0-3.8-1.7-3.8-3.8
	c0-1.1,0.4-2,1.1-2.7c0.7-0.7,1.7-1.1,2.7-1.1c1.1,0,2,0.4,2.7,1.1s1.1,1.7,1.1,2.7C162.7,108.3,161,110,158.9,110z M172.3,110
	c-2.1,0-3.8-1.7-3.8-3.8c0-1.1,0.4-2,1.1-2.7c0.7-0.7,1.7-1.1,2.7-1.1c1.1,0,2,0.4,2.7,1.1s1.1,1.7,1.1,2.7
	C176.1,108.3,174.4,110,172.3,110z M185.7,110c-2.1,0-3.8-1.7-3.8-3.8c0-1.1,0.4-2,1.1-2.7c0.7-0.7,1.7-1.1,2.7-1.1
	c1.1,0,2,0.4,2.7,1.1s1.1,1.7,1.1,2.7C189.5,108.3,187.8,110,185.7,110z M199.1,110c-2.1,0-3.8-1.7-3.8-3.8c0-1.1,0.4-2,1.1-2.7
	c0.7-0.7,1.7-1.1,2.7-1.1c1.1,0,2,0.4,2.7,1.1s1.1,1.7,1.1,2.7C202.9,108.3,201.2,110,199.1,110z M212.5,110c-2.1,0-3.8-1.7-3.8-3.8
	c0-1.1,0.4-2,1.1-2.7c0.7-0.7,1.7-1.1,2.7-1.1c1.1,0,2,0.4,2.7,1.1s1.1,1.7,1.1,2.7C216.4,108.3,214.6,110,212.5,110z M225.9,110
	c-2.1,0-3.8-1.7-3.8-3.8c0-1.1,0.4-2,1.1-2.7c0.7-0.7,1.7-1.1,2.7-1.1c1.1,0,2,0.4,2.7,1.1s1.1,1.7,1.1,2.7
	C229.8,108.3,228,110,225.9,110z M239.3,110c-2.1,0-3.8-1.7-3.8-3.8c0-1.1,0.4-2,1.1-2.7c0.7-0.7,1.7-1.1,2.7-1.1
	c1.1,0,2,0.4,2.7,1.1s1.1,1.7,1.1,2.7C243.2,108.3,241.4,110,239.3,110z M252.7,110c-2.1,0-3.8-1.7-3.8-3.8c0-1.1,0.4-2,1.1-2.7
	c0.7-0.7,1.7-1.1,2.7-1.1c1.1,0,2,0.4,2.7,1.1c0.7,0.7,1.1,1.7,1.1,2.7C256.6,108.3,254.8,110,252.7,110z M266.1,110
	c-2.1,0-3.8-1.7-3.8-3.8c0-1.1,0.4-2,1.1-2.7s1.7-1.1,2.7-1.1c1.1,0,2,0.4,2.7,1.1s1.1,1.7,1.1,2.7C270,108.3,268.2,110,266.1,110z
	 M279.5,110c-2.1,0-3.8-1.7-3.8-3.8c0-1.1,0.4-2,1.1-2.7s1.7-1.1,2.7-1.1c1.1,0,2,0.4,2.7,1.1s1.1,1.7,1.1,2.7
	C283.4,108.3,281.7,110,279.5,110z M292.9,110c-2.1,0-3.8-1.7-3.8-3.8c0-1.1,0.4-2,1.1-2.7s1.7-1.1,2.7-1.1c1.1,0,2,0.4,2.7,1.1
	s1.1,1.7,1.1,2.7C296.8,108.3,295.1,110,292.9,110z M306.3,110c-2.1,0-3.8-1.7-3.8-3.8c0-1.1,0.4-2,1.1-2.7s1.7-1.1,2.7-1.1
	c1.1,0,2,0.4,2.7,1.1s1.1,1.7,1.1,2.7C310.2,108.3,308.5,110,306.3,110z M319.7,110c-2.1,0-3.8-1.7-3.8-3.8c0-1.1,0.4-2,1.1-2.7
	s1.7-1.1,2.7-1.1c1.1,0,2,0.4,2.7,1.1s1.1,1.7,1.1,2.7C323.6,108.3,321.9,110,319.7,110z M333.2,110c-2.1,0-3.8-1.7-3.8-3.8
	c0-1.1,0.4-2,1.1-2.7s1.7-1.1,2.7-1.1c1.1,0,2,0.4,2.7,1.1s1.1,1.7,1.1,2.7C337,108.3,335.3,110,333.2,110z M347.3,106.2
	c0,1.1-0.4,2-1.1,2.7s-1.7,1.1-2.7,1.1c-1.1,0-2-0.4-2.7-1.1s-1.1-1.7-1.1-2.7c0-2.1,1.7-3.8,3.8-3.8S347.3,104,347.3,106.2z
	 M360.7,106.2c0,1.1-0.4,2-1.1,2.7s-1.7,1.1-2.7,1.1c-1.1,0-2-0.4-2.7-1.1s-1.1-1.7-1.1-2.7c0-2.1,1.7-3.8,3.8-3.8
	S360.7,104,360.7,106.2z M374.1,106.2c0,1.1-0.4,2-1.1,2.7s-1.7,1.1-2.7,1.1c-1.1,0-2-0.4-2.7-1.1s-1.1-1.7-1.1-2.7
	c0-2.1,1.7-3.8,3.8-3.8C372.4,102.3,374.1,104,374.1,106.2z M387.5,106.2c0,1.1-0.4,2-1.1,2.7s-1.7,1.1-2.7,1.1
	c-1.1,0-2-0.4-2.7-1.1s-1.1-1.7-1.1-2.7c0-2.1,1.7-3.8,3.8-3.8S387.5,104,387.5,106.2z M400.9,106.2c0,1.1-0.4,2-1.1,2.7
	s-1.7,1.1-2.7,1.1c-1.1,0-2-0.4-2.7-1.1s-1.1-1.7-1.1-2.7c0-2.1,1.7-3.8,3.8-3.8C399.2,102.3,400.9,104,400.9,106.2z M414.3,106.2
	c0,1.1-0.4,2-1.1,2.7s-1.7,1.1-2.7,1.1c-1.1,0-2-0.4-2.7-1.1s-1.1-1.7-1.1-2.7c0-2.1,1.7-3.8,3.8-3.8
	C412.6,102.3,414.3,104,414.3,106.2z M427.7,106.2c0,1.1-0.4,2-1.1,2.7s-1.7,1.1-2.7,1.1c-1.1,0-2-0.4-2.7-1.1s-1.1-1.7-1.1-2.7
	c0-2.1,1.7-3.8,3.8-3.8C426,102.3,427.7,104,427.7,106.2z M441.1,106.2c0,1.1-0.4,2-1.1,2.7s-1.7,1.1-2.7,1.1c-1.1,0-2-0.4-2.7-1.1
	s-1.1-1.7-1.1-2.7c0-2.1,1.7-3.8,3.8-3.8C439.4,102.3,441.1,104,441.1,106.2z M454.5,106.2c0,1.1-0.4,2-1.1,2.7s-1.7,1.1-2.7,1.1
	c-1.1,0-2-0.4-2.7-1.1s-1.1-1.7-1.1-2.7c0-2.1,1.7-3.8,3.8-3.8S454.5,104,454.5,106.2z M467.9,106.2c0,1.1-0.4,2-1.1,2.7
	s-1.7,1.1-2.7,1.1c-1.1,0-2-0.4-2.7-1.1s-1.1-1.7-1.1-2.7c0-2.1,1.7-3.8,3.8-3.8C466.2,102.3,467.9,104,467.9,106.2z M481.3,106.2
	c0,1.1-0.4,2-1.1,2.7s-1.7,1.1-2.7,1.1c-1.1,0-2-0.4-2.7-1.1s-1.1-1.7-1.1-2.7c0-2.1,1.7-3.8,3.8-3.8
	C479.6,102.3,481.3,104,481.3,106.2z M494.7,106.2c0,1.1-0.4,2-1.1,2.7s-1.7,1.1-2.7,1.1c-1.1,0-2-0.4-2.7-1.1s-1.1-1.7-1.1-2.7
	c0-2.1,1.7-3.8,3.8-3.8C493,102.3,494.7,104,494.7,106.2z M508.1,106.2c0,1.1-0.4,2-1.1,2.7s-1.7,1.1-2.7,1.1c-1.1,0-2-0.4-2.7-1.1
	s-1.1-1.7-1.1-2.7c0-2.1,1.7-3.8,3.8-3.8C506.4,102.3,508.1,104,508.1,106.2z M521.5,106.2c0,1.1-0.4,2-1.1,2.7
	c-0.7,0.7-1.7,1.1-2.7,1.1c-1.1,0-2-0.4-2.7-1.1s-1.1-1.7-1.1-2.7c0-2.1,1.7-3.8,3.8-3.8C519.8,102.3,521.5,104,521.5,106.2z
	 M534.9,106.2c0,1.1-0.4,2-1.1,2.7c-0.7,0.7-1.7,1.1-2.7,1.1c-1.1,0-2-0.4-2.7-1.1s-1.1-1.7-1.1-2.7c0-2.1,1.7-3.8,3.8-3.8
	C533.2,102.3,534.9,104,534.9,106.2z M548.4,106.2c0,1.1-0.4,2-1.1,2.7c-0.7,0.7-1.7,1.1-2.7,1.1c-1.1,0-2-0.4-2.7-1.1
	s-1.1-1.7-1.1-2.7c0-2.1,1.7-3.8,3.8-3.8C546.6,102.3,548.4,104,548.4,106.2z M561.8,106.2c0,1.1-0.4,2-1.1,2.7
	c-0.7,0.7-1.7,1.1-2.7,1.1c-1.1,0-2-0.4-2.7-1.1s-1.1-1.7-1.1-2.7c0-2.1,1.7-3.8,3.8-3.8C560,102.3,561.8,104,561.8,106.2z
	 M575.2,106.2c0,1.1-0.4,2-1.1,2.7c-0.7,0.7-1.7,1.1-2.7,1.1c-1.1,0-2-0.4-2.7-1.1s-1.1-1.7-1.1-2.7c0-2.1,1.7-3.8,3.8-3.8
	C573.4,102.3,575.2,104,575.2,106.2z M588.6,106.2c0,1.1-0.4,2-1.1,2.7c-0.7,0.7-1.7,1.1-2.7,1.1c-1.1,0-2-0.4-2.7-1.1
	s-1.1-1.7-1.1-2.7c0-2.1,1.7-3.8,3.8-3.8C586.8,102.3,588.6,104,588.6,106.2z M602,106.2c0,1.1-0.4,2-1.1,2.7
	c-0.7,0.7-1.7,1.1-2.7,1.1c-1.1,0-2-0.4-2.7-1.1s-1.1-1.7-1.1-2.7c0-2.1,1.7-3.8,3.8-3.8C600.2,102.3,602,104,602,106.2z
	 M615.4,106.2c0,1.1-0.4,2-1.1,2.7c-0.7,0.7-1.7,1.1-2.7,1.1s-2-0.4-2.7-1.1s-1.1-1.7-1.1-2.7c0-2.1,1.7-3.8,3.8-3.8
	C613.7,102.3,615.4,104,615.4,106.2z M628.8,106.2c0,1.1-0.4,2-1.1,2.7c-0.7,0.7-1.7,1.1-2.7,1.1s-2-0.4-2.7-1.1s-1.1-1.7-1.1-2.7
	c0-2.1,1.7-3.8,3.8-3.8C627.1,102.3,628.8,104,628.8,106.2z M642.2,106.2c0,1.1-0.4,2-1.1,2.7c-0.7,0.7-1.7,1.1-2.7,1.1
	c-1.1,0-2-0.4-2.7-1.1s-1.1-1.7-1.1-2.7c0-2.1,1.7-3.8,3.8-3.8C640.5,102.3,642.2,104,642.2,106.2z M655.6,106.2
	c0,1.1-0.4,2-1.1,2.7c-0.7,0.7-1.7,1.1-2.7,1.1c-1.1,0-2-0.4-2.7-1.1s-1.1-1.7-1.1-2.7c0-2.1,1.7-3.8,3.8-3.8
	C653.9,102.3,655.6,104,655.6,106.2z M669,106.2c0,1.1-0.4,2-1.1,2.7c-0.7,0.7-1.7,1.1-2.7,1.1c-1.1,0-2-0.4-2.7-1.1
	s-1.1-1.7-1.1-2.7c0-2.1,1.7-3.8,3.8-3.8C667.3,102.3,669,104,669,106.2z M356.9,94.1c1,0,1.9,0.4,2.6,1.1s1.1,1.6,1.1,2.6
	s-0.4,1.9-1.1,2.6s-1.6,1.1-2.6,1.1s-1.9-0.4-2.6-1.1s-1.1-1.6-1.1-2.6s0.4-1.9,1.1-2.6C354.9,94.5,355.8,94.1,356.9,94.1z
	 M370.3,94.1c1,0,1.9,0.4,2.6,1.1s1.1,1.6,1.1,2.6s-0.4,1.9-1.1,2.6s-1.6,1.1-2.6,1.1s-1.9-0.4-2.6-1.1s-1.1-1.6-1.1-2.6
	s0.4-1.9,1.1-2.6C368.3,94.5,369.2,94.1,370.3,94.1z M383.7,94.1c1,0,1.9,0.4,2.6,1.1s1.1,1.6,1.1,2.6s-0.4,1.9-1.1,2.6
	s-1.6,1.1-2.6,1.1s-1.9-0.4-2.6-1.1s-1.1-1.6-1.1-2.6s0.4-1.9,1.1-2.6C381.7,94.5,382.7,94.1,383.7,94.1z M397.1,94.1
	c1,0,1.9,0.4,2.6,1.1s1.1,1.6,1.1,2.6s-0.4,1.9-1.1,2.6s-1.6,1.1-2.6,1.1s-1.9-0.4-2.6-1.1s-1.1-1.6-1.1-2.6s0.4-1.9,1.1-2.6
	C395.1,94.5,396.1,94.1,397.1,94.1z M410.5,94.1c1,0,1.9,0.4,2.6,1.1s1.1,1.6,1.1,2.6s-0.4,1.9-1.1,2.6s-1.6,1.1-2.6,1.1
	s-1.9-0.4-2.6-1.1s-1.1-1.6-1.1-2.6s0.4-1.9,1.1-2.6C408.5,94.5,409.5,94.1,410.5,94.1z M423.9,94.1c1,0,1.9,0.4,2.6,1.1
	s1.1,1.6,1.1,2.6s-0.4,1.9-1.1,2.6s-1.6,1.1-2.6,1.1s-1.9-0.4-2.6-1.1s-1.1-1.6-1.1-2.6s0.4-1.9,1.1-2.6
	C421.9,94.5,422.9,94.1,423.9,94.1z M437.3,94.1c1,0,1.9,0.4,2.6,1.1s1.1,1.6,1.1,2.6s-0.4,1.9-1.1,2.6s-1.6,1.1-2.6,1.1
	s-1.9-0.4-2.6-1.1s-1.1-1.6-1.1-2.6s0.4-1.9,1.1-2.6S436.3,94.1,437.3,94.1z M450.7,94.1c1,0,1.9,0.4,2.6,1.1s1.1,1.6,1.1,2.6
	s-0.4,1.9-1.1,2.6s-1.6,1.1-2.6,1.1s-1.9-0.4-2.6-1.1s-1.1-1.6-1.1-2.6s0.4-1.9,1.1-2.6C448.8,94.5,449.7,94.1,450.7,94.1z
	 M464.1,94.1c1,0,1.9,0.4,2.6,1.1s1.1,1.6,1.1,2.6s-0.4,1.9-1.1,2.6s-1.6,1.1-2.6,1.1s-1.9-0.4-2.6-1.1s-1.1-1.6-1.1-2.6
	s0.4-1.9,1.1-2.6S463.1,94.1,464.1,94.1z M477.5,94.1c1,0,1.9,0.4,2.6,1.1s1.1,1.6,1.1,2.6s-0.4,1.9-1.1,2.6s-1.6,1.1-2.6,1.1
	s-1.9-0.4-2.6-1.1s-1.1-1.6-1.1-2.6s0.4-1.9,1.1-2.6S476.5,94.1,477.5,94.1z M490.9,94.1c1,0,1.9,0.4,2.6,1.1s1.1,1.6,1.1,2.6
	s-0.4,1.9-1.1,2.6s-1.6,1.1-2.6,1.1s-1.9-0.4-2.6-1.1s-1.1-1.6-1.1-2.6s0.4-1.9,1.1-2.6S489.9,94.1,490.9,94.1z M504.3,94.1
	c1,0,1.9,0.4,2.6,1.1s1.1,1.6,1.1,2.6s-0.4,1.9-1.1,2.6s-1.6,1.1-2.6,1.1s-1.9-0.4-2.6-1.1s-1.1-1.6-1.1-2.6s0.4-1.9,1.1-2.6
	S503.3,94.1,504.3,94.1z M517.7,94.1c1,0,1.9,0.4,2.6,1.1c0.7,0.7,1.1,1.6,1.1,2.6s-0.4,1.9-1.1,2.6c-0.7,0.7-1.6,1.1-2.6,1.1
	s-1.9-0.4-2.6-1.1c-0.7-0.7-1.1-1.6-1.1-2.6s0.4-1.9,1.1-2.6S516.7,94.1,517.7,94.1z M531.1,94.1c1,0,1.9,0.4,2.6,1.1
	c0.7,0.7,1.1,1.6,1.1,2.6s-0.4,1.9-1.1,2.6c-0.7,0.7-1.6,1.1-2.6,1.1s-1.9-0.4-2.6-1.1c-0.7-0.7-1.1-1.6-1.1-2.6s0.4-1.9,1.1-2.6
	C529.2,94.5,530.1,94.1,531.1,94.1z M544.5,94.1c1,0,1.9,0.4,2.6,1.1c0.7,0.7,1.1,1.6,1.1,2.6s-0.4,1.9-1.1,2.6
	c-0.7,0.7-1.6,1.1-2.6,1.1s-1.9-0.4-2.6-1.1c-0.7-0.7-1.1-1.6-1.1-2.6s0.4-1.9,1.1-2.6S543.5,94.1,544.5,94.1z M557.9,94.1
	c1,0,1.9,0.4,2.6,1.1c0.7,0.7,1.1,1.6,1.1,2.6s-0.4,1.9-1.1,2.6c-0.7,0.7-1.6,1.1-2.6,1.1s-1.9-0.4-2.6-1.1
	c-0.7-0.7-1.1-1.6-1.1-2.6s0.4-1.9,1.1-2.6S556.9,94.1,557.9,94.1z M571.3,94.1c1,0,1.9,0.4,2.6,1.1c0.7,0.7,1.1,1.6,1.1,2.6
	s-0.4,1.9-1.1,2.6c-0.7,0.7-1.6,1.1-2.6,1.1s-1.9-0.4-2.6-1.1c-0.7-0.7-1.1-1.6-1.1-2.6s0.4-1.9,1.1-2.6
	C569.4,94.5,570.3,94.1,571.3,94.1z M584.7,94.1c1,0,1.9,0.4,2.6,1.1c0.7,0.7,1.1,1.6,1.1,2.6s-0.4,1.9-1.1,2.6
	c-0.7,0.7-1.6,1.1-2.6,1.1s-1.9-0.4-2.6-1.1c-0.7-0.7-1.1-1.6-1.1-2.6s0.4-1.9,1.1-2.6S583.7,94.1,584.7,94.1z M598.1,94.1
	c1,0,1.9,0.4,2.6,1.1c0.7,0.7,1.1,1.6,1.1,2.6s-0.4,1.9-1.1,2.6c-0.7,0.7-1.6,1.1-2.6,1.1s-1.9-0.4-2.6-1.1
	c-0.7-0.7-1.1-1.6-1.1-2.6s0.4-1.9,1.1-2.6C596.2,94.5,597.1,94.1,598.1,94.1z M611.5,94.1c1,0,1.9,0.4,2.6,1.1
	c0.7,0.7,1.1,1.6,1.1,2.6s-0.4,1.9-1.1,2.6c-0.7,0.7-1.6,1.1-2.6,1.1s-1.9-0.4-2.6-1.1c-0.7-0.7-1.1-1.6-1.1-2.6s0.4-1.9,1.1-2.6
	S610.5,94.1,611.5,94.1z M624.9,94.1c1,0,1.9,0.4,2.6,1.1c0.7,0.7,1.1,1.6,1.1,2.6s-0.4,1.9-1.1,2.6c-0.7,0.7-1.6,1.1-2.6,1.1
	s-1.9-0.4-2.6-1.1c-0.7-0.7-1.1-1.6-1.1-2.6s0.4-1.9,1.1-2.6S623.9,94.1,624.9,94.1z M638.3,94.1c1,0,1.9,0.4,2.6,1.1
	c0.7,0.7,1.1,1.6,1.1,2.6s-0.4,1.9-1.1,2.6c-0.7,0.7-1.6,1.1-2.6,1.1s-1.9-0.4-2.6-1.1c-0.7-0.7-1.1-1.6-1.1-2.6s0.4-1.9,1.1-2.6
	C636.4,94.5,637.3,94.1,638.3,94.1z M651.7,94.1c1,0,1.9,0.4,2.6,1.1c0.7,0.7,1.1,1.6,1.1,2.6s-0.4,1.9-1.1,2.6
	c-0.7,0.7-1.6,1.1-2.6,1.1s-1.9-0.4-2.6-1.1c-0.7-0.7-1.1-1.6-1.1-2.6s0.4-1.9,1.1-2.6S650.7,94.1,651.7,94.1z M370.3,85.8
	c1,0,1.8,0.4,2.5,1c0.6,0.6,1,1.5,1,2.5s-0.4,1.8-1,2.5c-0.6,0.6-1.5,1-2.5,1s-1.8-0.4-2.5-1c-0.6-0.6-1-1.5-1-2.5s0.4-1.8,1-2.5
	C368.4,86.2,369.3,85.8,370.3,85.8z M383.7,85.8c1,0,1.8,0.4,2.5,1c0.6,0.6,1,1.5,1,2.5s-0.4,1.8-1,2.5c-0.6,0.6-1.5,1-2.5,1
	s-1.8-0.4-2.5-1c-0.6-0.6-1-1.5-1-2.5s0.4-1.8,1-2.5C381.8,86.2,382.7,85.8,383.7,85.8z M410.5,85.8c1,0,1.8,0.4,2.5,1
	c0.6,0.6,1,1.5,1,2.5s-0.4,1.8-1,2.5c-0.6,0.6-1.5,1-2.5,1s-1.8-0.4-2.5-1c-0.6-0.6-1-1.5-1-2.5s0.4-1.8,1-2.5
	C408.6,86.2,409.5,85.8,410.5,85.8z M423.9,85.8c1,0,1.8,0.4,2.5,1c0.6,0.6,1,1.5,1,2.5s-0.4,1.8-1,2.5c-0.6,0.6-1.5,1-2.5,1
	s-1.8-0.4-2.5-1c-0.6-0.6-1-1.5-1-2.5s0.4-1.8,1-2.5C422,86.2,422.9,85.8,423.9,85.8z M437.3,85.8c1,0,1.8,0.4,2.5,1
	c0.6,0.6,1,1.5,1,2.5s-0.4,1.8-1,2.5c-0.6,0.6-1.5,1-2.5,1s-1.8-0.4-2.5-1c-0.6-0.6-1-1.5-1-2.5s0.4-1.8,1-2.5
	C435.4,86.2,436.3,85.8,437.3,85.8z M450.7,85.8c1,0,1.8,0.4,2.5,1c0.6,0.6,1,1.5,1,2.5s-0.4,1.8-1,2.5c-0.6,0.6-1.5,1-2.5,1
	s-1.8-0.4-2.5-1c-0.6-0.6-1-1.5-1-2.5s0.4-1.8,1-2.5S449.7,85.8,450.7,85.8z M464.1,85.8c1,0,1.8,0.4,2.5,1c0.6,0.6,1,1.5,1,2.5
	s-0.4,1.8-1,2.5c-0.6,0.6-1.5,1-2.5,1s-1.8-0.4-2.5-1c-0.6-0.6-1-1.5-1-2.5s0.4-1.8,1-2.5C462.3,86.2,463.1,85.8,464.1,85.8z
	 M477.5,85.8c1,0,1.8,0.4,2.5,1c0.6,0.6,1,1.5,1,2.5s-0.4,1.8-1,2.5c-0.6,0.6-1.5,1-2.5,1s-1.8-0.4-2.5-1c-0.6-0.6-1-1.5-1-2.5
	s0.4-1.8,1-2.5C475.7,86.2,476.5,85.8,477.5,85.8z M490.9,85.8c1,0,1.8,0.4,2.5,1c0.6,0.6,1,1.5,1,2.5s-0.4,1.8-1,2.5
	c-0.6,0.6-1.5,1-2.5,1s-1.8-0.4-2.5-1c-0.6-0.6-1-1.5-1-2.5s0.4-1.8,1-2.5S489.9,85.8,490.9,85.8z M504.3,85.8c1,0,1.8,0.4,2.5,1
	c0.6,0.6,1,1.5,1,2.5s-0.4,1.8-1,2.5c-0.6,0.6-1.5,1-2.5,1s-1.8-0.4-2.5-1c-0.6-0.6-1-1.5-1-2.5s0.4-1.8,1-2.5
	C502.5,86.2,503.3,85.8,504.3,85.8z M517.7,85.8c1,0,1.8,0.4,2.5,1c0.6,0.6,1,1.5,1,2.5s-0.4,1.8-1,2.5c-0.6,0.6-1.5,1-2.5,1
	s-1.8-0.4-2.5-1c-0.6-0.6-1-1.5-1-2.5s0.4-1.8,1-2.5S516.7,85.8,517.7,85.8z M531.1,85.8c1,0,1.8,0.4,2.5,1c0.6,0.6,1,1.5,1,2.5
	s-0.4,1.8-1,2.5c-0.6,0.6-1.5,1-2.5,1s-1.8-0.4-2.5-1c-0.6-0.6-1-1.5-1-2.5s0.4-1.8,1-2.5S530.1,85.8,531.1,85.8z M544.5,85.8
	c1,0,1.8,0.4,2.5,1c0.6,0.6,1,1.5,1,2.5s-0.4,1.8-1,2.5c-0.6,0.6-1.5,1-2.5,1s-1.8-0.4-2.5-1c-0.6-0.6-1-1.5-1-2.5s0.4-1.8,1-2.5
	S543.6,85.8,544.5,85.8z M557.9,85.8c1,0,1.8,0.4,2.5,1c0.6,0.6,1,1.5,1,2.5s-0.4,1.8-1,2.5c-0.6,0.6-1.5,1-2.5,1s-1.8-0.4-2.5-1
	c-0.6-0.6-1-1.5-1-2.5s0.4-1.8,1-2.5S557,85.8,557.9,85.8z M571.3,85.8c1,0,1.8,0.4,2.5,1c0.6,0.6,1,1.5,1,2.5s-0.4,1.8-1,2.5
	c-0.6,0.6-1.5,1-2.5,1s-1.8-0.4-2.5-1c-0.6-0.6-1-1.5-1-2.5s0.4-1.8,1-2.5S570.4,85.8,571.3,85.8z M584.7,85.8c1,0,1.8,0.4,2.5,1
	c0.6,0.6,1,1.5,1,2.5s-0.4,1.8-1,2.5c-0.6,0.6-1.5,1-2.5,1s-1.8-0.4-2.5-1c-0.6-0.6-1-1.5-1-2.5s0.4-1.8,1-2.5
	C582.9,86.2,583.8,85.8,584.7,85.8z M598.1,85.8c1,0,1.8,0.4,2.5,1c0.6,0.6,1,1.5,1,2.5s-0.4,1.8-1,2.5c-0.6,0.6-1.5,1-2.5,1
	s-1.8-0.4-2.5-1c-0.6-0.6-1-1.5-1-2.5s0.4-1.8,1-2.5C596.3,86.2,597.2,85.8,598.1,85.8z M611.5,85.8c1,0,1.8,0.4,2.5,1s1,1.5,1,2.5
	s-0.4,1.8-1,2.5c-0.6,0.6-1.5,1-2.5,1s-1.8-0.4-2.5-1c-0.6-0.6-1-1.5-1-2.5s0.4-1.8,1-2.5C609.7,86.2,610.6,85.8,611.5,85.8z
	 M624.9,85.8c1,0,1.8,0.4,2.5,1s1,1.5,1,2.5s-0.4,1.8-1,2.5c-0.6,0.6-1.5,1-2.5,1s-1.8-0.4-2.5-1c-0.6-0.6-1-1.5-1-2.5
	s0.4-1.8,1-2.5C623.1,86.2,624,85.8,624.9,85.8z M383.7,77.6c0.9,0,1.7,0.4,2.3,1c0.6,0.6,1,1.4,1,2.3s-0.4,1.7-1,2.3
	c-0.6,0.6-1.4,1-2.3,1s-1.7-0.4-2.3-1c-0.6-0.6-1-1.4-1-2.3s0.4-1.7,1-2.3C381.9,78,382.8,77.6,383.7,77.6z M410.5,77.6
	c0.9,0,1.7,0.4,2.3,1c0.6,0.6,1,1.4,1,2.3s-0.4,1.7-1,2.3c-0.6,0.6-1.4,1-2.3,1s-1.7-0.4-2.3-1c-0.6-0.6-1-1.4-1-2.3s0.4-1.7,1-2.3
	C408.7,78,409.6,77.6,410.5,77.6z M423.9,77.6c0.9,0,1.7,0.4,2.3,1c0.6,0.6,1,1.4,1,2.3s-0.4,1.7-1,2.3c-0.6,0.6-1.4,1-2.3,1
	s-1.7-0.4-2.3-1c-0.6-0.6-1-1.4-1-2.3s0.4-1.7,1-2.3C422.1,78,423,77.6,423.9,77.6z M437.3,77.6c0.9,0,1.7,0.4,2.3,1
	c0.6,0.6,1,1.4,1,2.3s-0.4,1.7-1,2.3c-0.6,0.6-1.4,1-2.3,1s-1.7-0.4-2.3-1c-0.6-0.6-1-1.4-1-2.3s0.4-1.7,1-2.3
	C435.5,78,436.4,77.6,437.3,77.6z M450.7,77.6c0.9,0,1.7,0.4,2.3,1c0.6,0.6,1,1.4,1,2.3s-0.4,1.7-1,2.3c-0.6,0.6-1.4,1-2.3,1
	s-1.7-0.4-2.3-1c-0.6-0.6-1-1.4-1-2.3s0.4-1.7,1-2.3C448.9,78,449.8,77.6,450.7,77.6z M464.1,77.6c0.9,0,1.7,0.4,2.3,1
	c0.6,0.6,1,1.4,1,2.3s-0.4,1.7-1,2.3c-0.6,0.6-1.4,1-2.3,1s-1.7-0.4-2.3-1c-0.6-0.6-1-1.4-1-2.3s0.4-1.7,1-2.3
	C462.3,78,463.2,77.6,464.1,77.6z M477.5,77.6c0.9,0,1.7,0.4,2.3,1c0.6,0.6,1,1.4,1,2.3s-0.4,1.7-1,2.3c-0.6,0.6-1.4,1-2.3,1
	s-1.7-0.4-2.3-1c-0.6-0.6-1-1.4-1-2.3s0.4-1.7,1-2.3C475.8,78,476.6,77.6,477.5,77.6z M490.9,77.6c0.9,0,1.7,0.4,2.3,1
	c0.6,0.6,1,1.4,1,2.3s-0.4,1.7-1,2.3c-0.6,0.6-1.4,1-2.3,1s-1.7-0.4-2.3-1c-0.6-0.6-1-1.4-1-2.3s0.4-1.7,1-2.3
	C489.2,78,490,77.6,490.9,77.6z M504.3,77.6c0.9,0,1.7,0.4,2.3,1c0.6,0.6,1,1.4,1,2.3s-0.4,1.7-1,2.3c-0.6,0.6-1.4,1-2.3,1
	s-1.7-0.4-2.3-1c-0.6-0.6-1-1.4-1-2.3s0.4-1.7,1-2.3C502.6,78,503.4,77.6,504.3,77.6z M517.7,77.6c0.9,0,1.7,0.4,2.3,1s1,1.4,1,2.3
	s-0.4,1.7-1,2.3c-0.6,0.6-1.4,1-2.3,1c-0.9,0-1.7-0.4-2.3-1s-1-1.4-1-2.3s0.4-1.7,1-2.3C516,78,516.8,77.6,517.7,77.6z M531.1,77.6
	c0.9,0,1.7,0.4,2.3,1s1,1.4,1,2.3s-0.4,1.7-1,2.3c-0.6,0.6-1.4,1-2.3,1c-0.9,0-1.7-0.4-2.3-1s-1-1.4-1-2.3s0.4-1.7,1-2.3
	C529.4,78,530.2,77.6,531.1,77.6z M544.5,77.6c0.9,0,1.7,0.4,2.3,1s1,1.4,1,2.3s-0.4,1.7-1,2.3c-0.6,0.6-1.4,1-2.3,1
	c-0.9,0-1.7-0.4-2.3-1s-1-1.4-1-2.3s0.4-1.7,1-2.3C542.8,78,543.6,77.6,544.5,77.6z M557.9,77.6c0.9,0,1.7,0.4,2.3,1s1,1.4,1,2.3
	s-0.4,1.7-1,2.3c-0.6,0.6-1.4,1-2.3,1c-0.9,0-1.7-0.4-2.3-1s-1-1.4-1-2.3s0.4-1.7,1-2.3C556.2,78,557,77.6,557.9,77.6z M571.3,77.6
	c0.9,0,1.7,0.4,2.3,1s1,1.4,1,2.3s-0.4,1.7-1,2.3c-0.6,0.6-1.4,1-2.3,1c-0.9,0-1.7-0.4-2.3-1s-1-1.4-1-2.3s0.4-1.7,1-2.3
	C569.6,78,570.4,77.6,571.3,77.6z M584.7,77.6c0.9,0,1.7,0.4,2.3,1s1,1.4,1,2.3s-0.4,1.7-1,2.3c-0.6,0.6-1.4,1-2.3,1
	c-0.9,0-1.7-0.4-2.3-1s-1-1.4-1-2.3s0.4-1.7,1-2.3C583,78,583.8,77.6,584.7,77.6z M598.1,77.6c0.9,0,1.7,0.4,2.3,1s1,1.4,1,2.3
	s-0.4,1.7-1,2.3c-0.6,0.6-1.4,1-2.3,1c-0.9,0-1.7-0.4-2.3-1s-1-1.4-1-2.3s0.4-1.7,1-2.3C596.4,78,597.2,77.6,598.1,77.6z
	 M611.5,77.6c0.9,0,1.7,0.4,2.3,1s1,1.4,1,2.3s-0.4,1.7-1,2.3c-0.6,0.6-1.4,1-2.3,1s-1.7-0.4-2.3-1s-1-1.4-1-2.3s0.4-1.7,1-2.3
	C609.8,78,610.6,77.6,611.5,77.6z M383.7,69.3c0.9,0,1.6,0.3,2.2,0.9s0.9,1.4,0.9,2.2c0,0.9-0.3,1.6-0.9,2.2s-1.4,0.9-2.2,0.9
	c-0.9,0-1.6-0.3-2.2-0.9s-0.9-1.4-0.9-2.2c0-0.9,0.3-1.6,0.9-2.2C382,69.7,382.8,69.3,383.7,69.3z M410.5,69.3
	c0.9,0,1.6,0.3,2.2,0.9s0.9,1.4,0.9,2.2c0,0.9-0.3,1.6-0.9,2.2s-1.4,0.9-2.2,0.9c-0.9,0-1.6-0.3-2.2-0.9s-0.9-1.4-0.9-2.2
	c0-0.9,0.3-1.6,0.9-2.2C408.8,69.7,409.6,69.3,410.5,69.3z M423.9,69.3c0.9,0,1.6,0.3,2.2,0.9s0.9,1.4,0.9,2.2
	c0,0.9-0.3,1.6-0.9,2.2s-1.4,0.9-2.2,0.9c-0.9,0-1.6-0.3-2.2-0.9s-0.9-1.4-0.9-2.2c0-0.9,0.3-1.6,0.9-2.2
	C422.2,69.7,423,69.3,423.9,69.3z M437.3,69.3c0.9,0,1.6,0.3,2.2,0.9s0.9,1.4,0.9,2.2c0,0.9-0.3,1.6-0.9,2.2s-1.4,0.9-2.2,0.9
	c-0.9,0-1.6-0.3-2.2-0.9s-0.9-1.4-0.9-2.2c0-0.9,0.3-1.6,0.9-2.2C435.6,69.7,436.4,69.3,437.3,69.3z M450.7,69.3
	c0.9,0,1.6,0.3,2.2,0.9s0.9,1.4,0.9,2.2c0,0.9-0.3,1.6-0.9,2.2s-1.4,0.9-2.2,0.9c-0.9,0-1.6-0.3-2.2-0.9s-0.9-1.4-0.9-2.2
	c0-0.9,0.3-1.6,0.9-2.2C449,69.7,449.8,69.3,450.7,69.3z M464.1,69.3c0.9,0,1.6,0.3,2.2,0.9s0.9,1.4,0.9,2.2c0,0.9-0.3,1.6-0.9,2.2
	s-1.4,0.9-2.2,0.9c-0.9,0-1.6-0.3-2.2-0.9s-0.9-1.4-0.9-2.2c0-0.9,0.3-1.6,0.9-2.2C462.4,69.7,463.2,69.3,464.1,69.3z M477.5,69.3
	c0.9,0,1.6,0.3,2.2,0.9s0.9,1.4,0.9,2.2c0,0.9-0.3,1.6-0.9,2.2s-1.4,0.9-2.2,0.9c-0.9,0-1.6-0.3-2.2-0.9s-0.9-1.4-0.9-2.2
	c0-0.9,0.3-1.6,0.9-2.2C475.8,69.7,476.6,69.3,477.5,69.3z M490.9,69.3c0.9,0,1.6,0.3,2.2,0.9s0.9,1.4,0.9,2.2
	c0,0.9-0.3,1.6-0.9,2.2s-1.4,0.9-2.2,0.9c-0.9,0-1.6-0.3-2.2-0.9s-0.9-1.4-0.9-2.2c0-0.9,0.3-1.6,0.9-2.2
	C489.2,69.7,490,69.3,490.9,69.3z M504.3,69.3c0.9,0,1.6,0.3,2.2,0.9s0.9,1.4,0.9,2.2c0,0.9-0.3,1.6-0.9,2.2s-1.4,0.9-2.2,0.9
	c-0.9,0-1.6-0.3-2.2-0.9s-0.9-1.4-0.9-2.2c0-0.9,0.3-1.6,0.9-2.2C502.7,69.7,503.4,69.3,504.3,69.3z M517.7,69.3
	c0.9,0,1.6,0.3,2.2,0.9c0.6,0.6,0.9,1.4,0.9,2.2c0,0.9-0.3,1.6-0.9,2.2c-0.6,0.6-1.4,0.9-2.2,0.9c-0.9,0-1.6-0.3-2.2-0.9
	c-0.6-0.6-0.9-1.4-0.9-2.2c0-0.9,0.3-1.6,0.9-2.2C516.1,69.7,516.8,69.3,517.7,69.3z M531.1,69.3c0.9,0,1.6,0.3,2.2,0.9
	c0.6,0.6,0.9,1.4,0.9,2.2c0,0.9-0.3,1.6-0.9,2.2c-0.6,0.6-1.4,0.9-2.2,0.9c-0.9,0-1.6-0.3-2.2-0.9c-0.6-0.6-0.9-1.4-0.9-2.2
	c0-0.9,0.3-1.6,0.9-2.2C529.5,69.7,530.2,69.3,531.1,69.3z M557.9,69.3c0.9,0,1.6,0.3,2.2,0.9c0.6,0.6,0.9,1.4,0.9,2.2
	c0,0.9-0.3,1.6-0.9,2.2c-0.6,0.6-1.4,0.9-2.2,0.9c-0.9,0-1.6-0.3-2.2-0.9c-0.6-0.6-0.9-1.4-0.9-2.2c0-0.9,0.3-1.6,0.9-2.2
	C556.3,69.7,557.1,69.3,557.9,69.3z M571.3,69.3c0.9,0,1.6,0.3,2.2,0.9c0.6,0.6,0.9,1.4,0.9,2.2c0,0.9-0.3,1.6-0.9,2.2
	c-0.6,0.6-1.4,0.9-2.2,0.9c-0.9,0-1.6-0.3-2.2-0.9c-0.6-0.6-0.9-1.4-0.9-2.2c0-0.9,0.3-1.6,0.9-2.2
	C569.7,69.7,570.5,69.3,571.3,69.3z M598.1,69.3c0.9,0,1.6,0.3,2.2,0.9c0.6,0.6,0.9,1.4,0.9,2.2c0,0.9-0.3,1.6-0.9,2.2
	c-0.6,0.6-1.4,0.9-2.2,0.9c-0.9,0-1.6-0.3-2.2-0.9c-0.6-0.6-0.9-1.4-0.9-2.2c0-0.9,0.3-1.6,0.9-2.2
	C596.5,69.7,597.3,69.3,598.1,69.3z M611.5,69.3c0.9,0,1.6,0.3,2.2,0.9c0.6,0.6,0.9,1.4,0.9,2.2c0,0.9-0.3,1.6-0.9,2.2
	c-0.6,0.6-1.4,0.9-2.2,0.9c-0.9,0-1.6-0.3-2.2-0.9c-0.6-0.6-0.9-1.4-0.9-2.2c0-0.9,0.3-1.6,0.9-2.2
	C609.9,69.7,610.7,69.3,611.5,69.3z M410.5,61.1c0.8,0,1.6,0.3,2.1,0.9c0.5,0.5,0.9,1.3,0.9,2.1c0,0.8-0.3,1.6-0.9,2.1
	c-0.5,0.5-1.3,0.9-2.1,0.9c-0.8,0-1.6-0.3-2.1-0.9c-0.5-0.5-0.9-1.3-0.9-2.1c0-0.8,0.3-1.6,0.9-2.1
	C408.9,61.4,409.7,61.1,410.5,61.1z M437.3,61.1c0.8,0,1.6,0.3,2.1,0.9c0.5,0.5,0.9,1.3,0.9,2.1c0,0.8-0.3,1.6-0.9,2.1
	c-0.5,0.5-1.3,0.9-2.1,0.9c-0.8,0-1.6-0.3-2.1-0.9c-0.5-0.5-0.9-1.3-0.9-2.1c0-0.8,0.3-1.6,0.9-2.1
	C435.7,61.4,436.5,61.1,437.3,61.1z M450.7,61.1c0.8,0,1.6,0.3,2.1,0.9c0.5,0.5,0.9,1.3,0.9,2.1c0,0.8-0.3,1.6-0.9,2.1
	c-0.5,0.5-1.3,0.9-2.1,0.9c-0.8,0-1.6-0.3-2.1-0.9c-0.5-0.5-0.9-1.3-0.9-2.1c0-0.8,0.3-1.6,0.9-2.1
	C449.1,61.4,449.9,61.1,450.7,61.1z M464.1,61.1c0.8,0,1.6,0.3,2.1,0.9c0.5,0.5,0.9,1.3,0.9,2.1c0,0.8-0.3,1.6-0.9,2.1
	c-0.5,0.5-1.3,0.9-2.1,0.9c-0.8,0-1.6-0.3-2.1-0.9c-0.5-0.5-0.9-1.3-0.9-2.1c0-0.8,0.3-1.6,0.9-2.1
	C462.5,61.4,463.3,61.1,464.1,61.1z M477.5,61.1c0.8,0,1.6,0.3,2.1,0.9c0.5,0.5,0.9,1.3,0.9,2.1c0,0.8-0.3,1.6-0.9,2.1
	c-0.5,0.5-1.3,0.9-2.1,0.9c-0.8,0-1.6-0.3-2.1-0.9c-0.5-0.5-0.9-1.3-0.9-2.1c0-0.8,0.3-1.6,0.9-2.1
	C475.9,61.4,476.7,61.1,477.5,61.1z M490.9,61.1c0.8,0,1.6,0.3,2.1,0.9c0.5,0.5,0.9,1.3,0.9,2.1c0,0.8-0.3,1.6-0.9,2.1
	c-0.5,0.5-1.3,0.9-2.1,0.9c-0.8,0-1.6-0.3-2.1-0.9c-0.5-0.5-0.9-1.3-0.9-2.1c0-0.8,0.3-1.6,0.9-2.1
	C489.3,61.4,490.1,61.1,490.9,61.1z M517.7,61.1c0.8,0,1.6,0.3,2.1,0.9c0.5,0.5,0.9,1.3,0.9,2.1c0,0.8-0.3,1.6-0.9,2.1
	c-0.5,0.5-1.3,0.9-2.1,0.9s-1.6-0.3-2.1-0.9c-0.5-0.5-0.9-1.3-0.9-2.1c0-0.8,0.3-1.6,0.9-2.1C516.2,61.4,516.9,61.1,517.7,61.1z
	 M557.9,61.1c0.8,0,1.6,0.3,2.1,0.9c0.5,0.5,0.9,1.3,0.9,2.1c0,0.8-0.3,1.6-0.9,2.1c-0.5,0.5-1.3,0.9-2.1,0.9s-1.6-0.3-2.1-0.9
	c-0.5-0.5-0.9-1.3-0.9-2.1c0-0.8,0.3-1.6,0.9-2.1C556.4,61.4,557.1,61.1,557.9,61.1z M571.3,61.1c0.8,0,1.6,0.3,2.1,0.9
	c0.5,0.5,0.9,1.3,0.9,2.1c0,0.8-0.3,1.6-0.9,2.1c-0.5,0.5-1.3,0.9-2.1,0.9s-1.6-0.3-2.1-0.9c-0.5-0.5-0.9-1.3-0.9-2.1
	c0-0.8,0.3-1.6,0.9-2.1C569.8,61.4,570.5,61.1,571.3,61.1z M598.1,61.1c0.8,0,1.6,0.3,2.1,0.9c0.5,0.5,0.9,1.3,0.9,2.1
	c0,0.8-0.3,1.6-0.9,2.1c-0.5,0.5-1.3,0.9-2.1,0.9s-1.6-0.3-2.1-0.9c-0.5-0.5-0.9-1.3-0.9-2.1c0-0.8,0.3-1.6,0.9-2.1
	C596.6,61.4,597.3,61.1,598.1,61.1z M437.3,52.9c0.8,0,1.5,0.3,2,0.8s0.8,1.2,0.8,2s-0.3,1.5-0.8,2s-1.2,0.8-2,0.8s-1.5-0.3-2-0.8
	s-0.8-1.2-0.8-2s0.3-1.5,0.8-2S436.5,52.9,437.3,52.9z M450.7,52.9c0.8,0,1.5,0.3,2,0.8s0.8,1.2,0.8,2s-0.3,1.5-0.8,2
	s-1.2,0.8-2,0.8s-1.5-0.3-2-0.8s-0.8-1.2-0.8-2s0.3-1.5,0.8-2S449.9,52.9,450.7,52.9z M464.1,52.9c0.8,0,1.5,0.3,2,0.8
	s0.8,1.2,0.8,2s-0.3,1.5-0.8,2s-1.2,0.8-2,0.8s-1.5-0.3-2-0.8s-0.8-1.2-0.8-2s0.3-1.5,0.8-2S463.3,52.9,464.1,52.9z M477.5,52.9
	c0.8,0,1.5,0.3,2,0.8s0.8,1.2,0.8,2s-0.3,1.5-0.8,2s-1.2,0.8-2,0.8s-1.5-0.3-2-0.8s-0.8-1.2-0.8-2s0.3-1.5,0.8-2
	S476.7,52.9,477.5,52.9z M490.9,52.9c0.8,0,1.5,0.3,2,0.8s0.8,1.2,0.8,2s-0.3,1.5-0.8,2s-1.2,0.8-2,0.8s-1.5-0.3-2-0.8
	s-0.8-1.2-0.8-2s0.3-1.5,0.8-2S490.1,52.9,490.9,52.9z M571.3,52.9c0.8,0,1.5,0.3,2,0.8s0.8,1.2,0.8,2s-0.3,1.5-0.8,2
	s-1.2,0.8-2,0.8s-1.5-0.3-2-0.8s-0.8-1.2-0.8-2s0.3-1.5,0.8-2C569.9,53.2,570.6,52.9,571.3,52.9z M598.1,52.9c0.8,0,1.5,0.3,2,0.8
	s0.8,1.2,0.8,2s-0.3,1.5-0.8,2s-1.2,0.8-2,0.8s-1.5-0.3-2-0.8s-0.8-1.2-0.8-2s0.3-1.5,0.8-2C596.7,53.2,597.4,52.9,598.1,52.9z
	 M437.3,44.6c0.7,0,1.4,0.3,1.8,0.8c0.5,0.5,0.8,1.1,0.8,1.8s-0.3,1.4-0.8,1.8c-0.5,0.5-1.1,0.8-1.8,0.8c-0.7,0-1.4-0.3-1.8-0.8
	c-0.5-0.5-0.8-1.1-0.8-1.8s0.3-1.4,0.8-1.8C435.9,44.9,436.6,44.6,437.3,44.6z M450.7,44.6c0.7,0,1.4,0.3,1.8,0.8
	c0.5,0.5,0.8,1.1,0.8,1.8s-0.3,1.4-0.8,1.8c-0.5,0.5-1.1,0.8-1.8,0.8c-0.7,0-1.4-0.3-1.8-0.8c-0.5-0.5-0.8-1.1-0.8-1.8
	s0.3-1.4,0.8-1.8C449.3,44.9,450,44.6,450.7,44.6z M464.1,44.6c0.7,0,1.4,0.3,1.8,0.8c0.5,0.5,0.8,1.1,0.8,1.8s-0.3,1.4-0.8,1.8
	c-0.5,0.5-1.1,0.8-1.8,0.8c-0.7,0-1.4-0.3-1.8-0.8c-0.5-0.5-0.8-1.1-0.8-1.8s0.3-1.4,0.8-1.8C462.7,44.9,463.4,44.6,464.1,44.6z
	 M477.5,44.6c0.7,0,1.4,0.3,1.8,0.8c0.5,0.5,0.8,1.1,0.8,1.8s-0.3,1.4-0.8,1.8c-0.5,0.5-1.1,0.8-1.8,0.8c-0.7,0-1.4-0.3-1.8-0.8
	c-0.5-0.5-0.8-1.1-0.8-1.8s0.3-1.4,0.8-1.8C476.1,44.9,476.8,44.6,477.5,44.6z M571.3,44.6c0.7,0,1.4,0.3,1.8,0.8
	c0.5,0.5,0.8,1.1,0.8,1.8s-0.3,1.4-0.8,1.8c-0.5,0.5-1.1,0.8-1.8,0.8s-1.4-0.3-1.8-0.8c-0.5-0.5-0.8-1.1-0.8-1.8s0.3-1.4,0.8-1.8
	C570,44.9,570.6,44.6,571.3,44.6z M598.1,44.6c0.7,0,1.4,0.3,1.8,0.8c0.5,0.5,0.8,1.1,0.8,1.8s-0.3,1.4-0.8,1.8
	c-0.5,0.5-1.1,0.8-1.8,0.8s-1.4-0.3-1.8-0.8c-0.5-0.5-0.8-1.1-0.8-1.8s0.3-1.4,0.8-1.8C596.8,44.9,597.4,44.6,598.1,44.6z
	 M437.3,36.4c0.7,0,1.3,0.3,1.7,0.7c0.4,0.4,0.7,1.1,0.7,1.7c0,0.7-0.3,1.3-0.7,1.7c-0.4,0.4-1.1,0.7-1.7,0.7
	c-0.7,0-1.3-0.3-1.7-0.7c-0.4-0.4-0.7-1.1-0.7-1.7c0-0.7,0.3-1.3,0.7-1.7C436,36.6,436.6,36.4,437.3,36.4z M464.1,36.4
	c0.7,0,1.3,0.3,1.7,0.7c0.4,0.4,0.7,1.1,0.7,1.7c0,0.7-0.3,1.3-0.7,1.7c-0.4,0.4-1.1,0.7-1.7,0.7c-0.7,0-1.3-0.3-1.7-0.7
	c-0.4-0.4-0.7-1.1-0.7-1.7c0-0.7,0.3-1.3,0.7-1.7C462.8,36.6,463.4,36.4,464.1,36.4z M477.5,36.4c0.7,0,1.3,0.3,1.7,0.7
	c0.4,0.4,0.7,1.1,0.7,1.7c0,0.7-0.3,1.3-0.7,1.7c-0.4,0.4-1.1,0.7-1.7,0.7c-0.7,0-1.3-0.3-1.7-0.7c-0.4-0.4-0.7-1.1-0.7-1.7
	c0-0.7,0.3-1.3,0.7-1.7C476.2,36.6,476.8,36.4,477.5,36.4z M571.3,36.4c0.7,0,1.3,0.3,1.7,0.7s0.7,1.1,0.7,1.7
	c0,0.7-0.3,1.3-0.7,1.7s-1.1,0.7-1.7,0.7c-0.7,0-1.3-0.3-1.7-0.7s-0.7-1.1-0.7-1.7c0-0.7,0.3-1.3,0.7-1.7
	C570.1,36.6,570.7,36.4,571.3,36.4z M464.1,28.1c0.6,0,1.2,0.2,1.6,0.7c0.4,0.4,0.7,1,0.7,1.6s-0.2,1.2-0.7,1.6
	c-0.4,0.4-1,0.7-1.6,0.7s-1.2-0.2-1.6-0.7c-0.4-0.4-0.7-1-0.7-1.6s0.2-1.2,0.7-1.6C462.9,28.4,463.5,28.1,464.1,28.1z M477.5,28.1
	c0.6,0,1.2,0.2,1.6,0.7c0.4,0.4,0.7,1,0.7,1.6s-0.2,1.2-0.7,1.6c-0.4,0.4-1,0.7-1.6,0.7s-1.2-0.2-1.6-0.7c-0.4-0.4-0.7-1-0.7-1.6
	s0.2-1.2,0.7-1.6C476.3,28.4,476.9,28.1,477.5,28.1z M571.3,28.1c0.6,0,1.2,0.2,1.6,0.7c0.4,0.4,0.7,1,0.7,1.6s-0.2,1.2-0.7,1.6
	c-0.4,0.4-1,0.7-1.6,0.7s-1.2-0.2-1.6-0.7c-0.4-0.4-0.7-1-0.7-1.6s0.2-1.2,0.7-1.6C570.1,28.4,570.7,28.1,571.3,28.1z M464.1,19.9
	c0.6,0,1.1,0.2,1.5,0.6s0.6,0.9,0.6,1.5s-0.2,1.1-0.6,1.5s-0.9,0.6-1.5,0.6s-1.1-0.2-1.5-0.6S462,22.6,462,22s0.2-1.1,0.6-1.5
	S463.5,19.9,464.1,19.9z M477.5,19.9c0.6,0,1.1,0.2,1.5,0.6s0.6,0.9,0.6,1.5s-0.2,1.1-0.6,1.5s-0.9,0.6-1.5,0.6s-1.1-0.2-1.5-0.6
	s-0.6-0.9-0.6-1.5s0.2-1.1,0.6-1.5S476.9,19.9,477.5,19.9z M477.5,11.6c0.5,0,1,0.2,1.3,0.6c0.4,0.4,0.6,0.8,0.6,1.3s-0.2,1-0.6,1.3
	c-0.4,0.4-0.8,0.6-1.3,0.6s-1-0.2-1.3-0.6c-0.4-0.4-0.6-0.8-0.6-1.3s0.2-1,0.6-1.3C476.5,11.8,477,11.6,477.5,11.6z M477.5,3.4
	c0.5,0,0.9,0.2,1.2,0.5c0.3,0.3,0.5,0.8,0.5,1.2c0,0.5-0.2,0.9-0.5,1.2c-0.3,0.3-0.8,0.5-1.2,0.5c-0.5,0-0.9-0.2-1.2-0.5
	c-0.3-0.3-0.5-0.8-0.5-1.2c0-0.5,0.2-0.9,0.5-1.2C476.6,3.6,477,3.4,477.5,3.4z M343.4,110c-2.1,0-3.8-1.7-3.8-3.8
	c0-1.1,0.4-2,1.1-2.7s1.7-1.1,2.7-1.1c1.1,0,2,0.4,2.7,1.1s1.1,1.7,1.1,2.7C347.3,108.3,345.6,110,343.4,110z M356.9,110
	c-2.1,0-3.8-1.7-3.8-3.8c0-1.1,0.4-2,1.1-2.7s1.7-1.1,2.7-1.1c1.1,0,2,0.4,2.7,1.1s1.1,1.7,1.1,2.7C360.7,108.3,359,110,356.9,110z
	 M370.3,110c-2.1,0-3.8-1.7-3.8-3.8c0-1.1,0.4-2,1.1-2.7s1.7-1.1,2.7-1.1c1.1,0,2,0.4,2.7,1.1s1.1,1.7,1.1,2.7
	C374.1,108.3,372.4,110,370.3,110z M383.7,110c-2.1,0-3.8-1.7-3.8-3.8c0-1.1,0.4-2,1.1-2.7s1.7-1.1,2.7-1.1c1.1,0,2,0.4,2.7,1.1
	s1.1,1.7,1.1,2.7C387.5,108.3,385.8,110,383.7,110z M397.1,110c-2.1,0-3.8-1.7-3.8-3.8c0-1.1,0.4-2,1.1-2.7s1.7-1.1,2.7-1.1
	c1.1,0,2,0.4,2.7,1.1s1.1,1.7,1.1,2.7C400.9,108.3,399.2,110,397.1,110z M410.5,110c-2.1,0-3.8-1.7-3.8-3.8c0-1.1,0.4-2,1.1-2.7
	s1.7-1.1,2.7-1.1c1.1,0,2,0.4,2.7,1.1s1.1,1.7,1.1,2.7C414.3,108.3,412.6,110,410.5,110z M423.9,110c-2.1,0-3.8-1.7-3.8-3.8
	c0-1.1,0.4-2,1.1-2.7s1.7-1.1,2.7-1.1c1.1,0,2,0.4,2.7,1.1s1.1,1.7,1.1,2.7C427.7,108.3,426,110,423.9,110z M437.3,110
	c-2.1,0-3.8-1.7-3.8-3.8c0-1.1,0.4-2,1.1-2.7s1.7-1.1,2.7-1.1c1.1,0,2,0.4,2.7,1.1s1.1,1.7,1.1,2.7C441.1,108.3,439.4,110,437.3,110
	z M450.7,110c-2.1,0-3.8-1.7-3.8-3.8c0-1.1,0.4-2,1.1-2.7s1.7-1.1,2.7-1.1c1.1,0,2,0.4,2.7,1.1s1.1,1.7,1.1,2.7
	C454.5,108.3,452.8,110,450.7,110z M464.1,110c-2.1,0-3.8-1.7-3.8-3.8c0-1.1,0.4-2,1.1-2.7s1.7-1.1,2.7-1.1c1.1,0,2,0.4,2.7,1.1
	s1.1,1.7,1.1,2.7C467.9,108.3,466.2,110,464.1,110z M477.5,110c-2.1,0-3.8-1.7-3.8-3.8c0-1.1,0.4-2,1.1-2.7s1.7-1.1,2.7-1.1
	c1.1,0,2,0.4,2.7,1.1s1.1,1.7,1.1,2.7C481.3,108.3,479.6,110,477.5,110z M490.9,110c-2.1,0-3.8-1.7-3.8-3.8c0-1.1,0.4-2,1.1-2.7
	s1.7-1.1,2.7-1.1c1.1,0,2,0.4,2.7,1.1s1.1,1.7,1.1,2.7C494.7,108.3,493,110,490.9,110z M504.3,110c-2.1,0-3.8-1.7-3.8-3.8
	c0-1.1,0.4-2,1.1-2.7s1.7-1.1,2.7-1.1c1.1,0,2,0.4,2.7,1.1s1.1,1.7,1.1,2.7C508.1,108.3,506.4,110,504.3,110z M517.7,110
	c-2.1,0-3.8-1.7-3.8-3.8c0-1.1,0.4-2,1.1-2.7c0.7-0.7,1.7-1.1,2.7-1.1c1.1,0,2,0.4,2.7,1.1s1.1,1.7,1.1,2.7
	C521.5,108.3,519.8,110,517.7,110z M531.1,110c-2.1,0-3.8-1.7-3.8-3.8c0-1.1,0.4-2,1.1-2.7c0.7-0.7,1.7-1.1,2.7-1.1
	c1.1,0,2,0.4,2.7,1.1s1.1,1.7,1.1,2.7C534.9,108.3,533.2,110,531.1,110z M544.5,110c-2.1,0-3.8-1.7-3.8-3.8c0-1.1,0.4-2,1.1-2.7
	c0.7-0.7,1.7-1.1,2.7-1.1c1.1,0,2,0.4,2.7,1.1s1.1,1.7,1.1,2.7C548.4,108.3,546.6,110,544.5,110z M557.9,110c-2.1,0-3.8-1.7-3.8-3.8
	c0-1.1,0.4-2,1.1-2.7c0.7-0.7,1.7-1.1,2.7-1.1c1.1,0,2,0.4,2.7,1.1s1.1,1.7,1.1,2.7C561.8,108.3,560,110,557.9,110z M571.3,110
	c-2.1,0-3.8-1.7-3.8-3.8c0-1.1,0.4-2,1.1-2.7c0.7-0.7,1.7-1.1,2.7-1.1c1.1,0,2,0.4,2.7,1.1s1.1,1.7,1.1,2.7
	C575.2,108.3,573.4,110,571.3,110z M584.7,110c-2.1,0-3.8-1.7-3.8-3.8c0-1.1,0.4-2,1.1-2.7c0.7-0.7,1.7-1.1,2.7-1.1
	c1.1,0,2,0.4,2.7,1.1s1.1,1.7,1.1,2.7C588.6,108.3,586.8,110,584.7,110z M598.1,110c-2.1,0-3.8-1.7-3.8-3.8c0-1.1,0.4-2,1.1-2.7
	c0.7-0.7,1.7-1.1,2.7-1.1c1.1,0,2,0.4,2.7,1.1s1.1,1.7,1.1,2.7C602,108.3,600.2,110,598.1,110z M611.5,110c-2.1,0-3.8-1.7-3.8-3.8
	c0-1.1,0.4-2,1.1-2.7c0.7-0.7,1.7-1.1,2.7-1.1s2,0.4,2.7,1.1s1.1,1.7,1.1,2.7C615.4,108.3,613.7,110,611.5,110z M624.9,110
	c-2.1,0-3.8-1.7-3.8-3.8c0-1.1,0.4-2,1.1-2.7c0.7-0.7,1.7-1.1,2.7-1.1s2,0.4,2.7,1.1s1.1,1.7,1.1,2.7
	C628.8,108.3,627.1,110,624.9,110z M638.3,110c-2.1,0-3.8-1.7-3.8-3.8c0-1.1,0.4-2,1.1-2.7c0.7-0.7,1.7-1.1,2.7-1.1
	c1.1,0,2,0.4,2.7,1.1s1.1,1.7,1.1,2.7C642.2,108.3,640.5,110,638.3,110z M651.7,110c-2.1,0-3.8-1.7-3.8-3.8c0-1.1,0.4-2,1.1-2.7
	c0.7-0.7,1.7-1.1,2.7-1.1c1.1,0,2,0.4,2.7,1.1s1.1,1.7,1.1,2.7C655.6,108.3,653.9,110,651.7,110z M665.2,110c-2.1,0-3.8-1.7-3.8-3.8
	c0-1.1,0.4-2,1.1-2.7c0.7-0.7,1.7-1.1,2.7-1.1c1.1,0,2,0.4,2.7,1.1s1.1,1.7,1.1,2.7C669,108.3,667.3,110,665.2,110z M718.4,67
	c-0.8,0-1.6-0.3-2.1-0.9c-0.5-0.5-0.9-1.3-0.9-2.1c0-0.8,0.3-1.6,0.9-2.1c0.5-0.5,1.3-0.9,2.1-0.9s1.6,0.3,2.1,0.9
	c0.5,0.5,0.9,1.3,0.9,2.1c0,0.8-0.3,1.6-0.9,2.1C720,66.7,719.2,67,718.4,67z M745.2,102.3c2.1,0,3.8,1.7,3.8,3.8
	c0,1.1-0.4,2-1.1,2.7c-0.3,0.3-0.7,0.6-1.1,0.8l-0.1,0.1c-0.5,0.2-1,0.3-1.5,0.3s-1-0.1-1.5-0.3c-0.1,0-0.1-0.1-0.2-0.1
	c-0.1-0.1-0.3-0.1-0.4-0.2l0,0c-0.2-0.1-0.4-0.3-0.5-0.5c-0.7-0.7-1.1-1.7-1.1-2.7C741.4,104,743.1,102.3,745.2,102.3z M745.2,84.2
	c-0.9,0-1.7-0.4-2.3-1s-1-1.4-1-2.3s0.4-1.7,1-2.3c0.6-0.6,1.4-1,2.3-1c0.9,0,1.7,0.4,2.3,1s1,1.4,1,2.3s-0.4,1.7-1,2.3
	C747,83.8,746.1,84.2,745.2,84.2z M678.2,102.3c2.1,0,3.8,1.7,3.8,3.8c0,1.1-0.4,2-1.1,2.7c-0.2,0.2-0.4,0.3-0.5,0.5l0,0
	c-0.1,0.1-0.3,0.2-0.4,0.2c-0.1,0-0.1,0.1-0.2,0.1c-0.5,0.2-1,0.3-1.5,0.3c-1.1,0-2-0.4-2.7-1.1s-1.1-1.7-1.1-2.7
	C674.4,104,676.1,102.3,678.2,102.3z M705,102.3c2.1,0,3.8,1.7,3.8,3.8c0,1.1-0.4,2-1.1,2.7c-0.3,0.3-0.7,0.6-1.1,0.8l-0.1,0.1
	c-0.5,0.2-1,0.3-1.5,0.3s-1-0.1-1.5-0.3c0,0,0,0-0.1,0c-0.2-0.1-0.4-0.2-0.6-0.3l0,0c-0.2-0.1-0.4-0.3-0.5-0.5
	c-0.7-0.7-1.1-1.7-1.1-2.7C701.2,104,702.9,102.3,705,102.3z M758.6,102.3c2.1,0,3.8,1.7,3.8,3.8c0,1.1-0.4,2-1.1,2.7
	c-0.2,0.2-0.4,0.3-0.5,0.5l0,0c-0.2,0.1-0.3,0.2-0.5,0.3c-0.1,0-0.1,0.1-0.2,0.1c-0.5,0.2-1,0.3-1.5,0.3s-1-0.1-1.5-0.3
	c-0.1,0-0.1-0.1-0.2-0.1c-0.2-0.1-0.3-0.2-0.5-0.3l0,0c-0.2-0.1-0.4-0.3-0.5-0.5c-0.7-0.7-1.1-1.7-1.1-2.7
	C754.8,104,756.5,102.3,758.6,102.3z M691.6,102.3c2.1,0,3.8,1.7,3.8,3.8c0,1.1-0.4,2-1.1,2.7c-0.3,0.3-0.7,0.6-1.1,0.8l-0.1,0.1
	c-0.5,0.2-1,0.3-1.5,0.3c-1.1,0-2-0.4-2.7-1.1s-1.1-1.7-1.1-2.7C687.8,104,689.5,102.3,691.6,102.3z M731.8,102.3
	c2.1,0,3.8,1.7,3.8,3.8c0,1.1-0.4,2-1.1,2.7c-0.3,0.3-0.7,0.6-1.1,0.8l-0.1,0.1c-0.5,0.2-1,0.3-1.5,0.3s-1-0.1-1.5-0.3l-0.1-0.1
	c-0.4-0.2-0.8-0.4-1.1-0.8c-0.7-0.7-1.1-1.7-1.1-2.7C728,104,729.7,102.3,731.8,102.3z M745.2,101.4c-1,0-1.9-0.4-2.6-1.1
	c-0.7-0.7-1.1-1.6-1.1-2.6s0.4-1.9,1.1-2.6c0.7-0.7,1.6-1.1,2.6-1.1s1.9,0.4,2.6,1.1c0.7,0.7,1.1,1.6,1.1,2.6s-0.4,1.9-1.1,2.6
	C747.1,101,746.2,101.4,745.2,101.4z M772,102.3c2.1,0,3.8,1.7,3.8,3.8c0,1.1-0.4,2-1.1,2.7c-0.2,0.2-0.4,0.3-0.5,0.5l0,0
	c-0.2,0.1-0.3,0.2-0.5,0.3c-0.1,0-0.1,0.1-0.2,0.1c-0.5,0.2-1,0.3-1.5,0.3s-1-0.1-1.5-0.3c-0.1,0-0.1-0.1-0.2-0.1
	c-0.2-0.1-0.3-0.2-0.5-0.3l0,0c-0.2-0.1-0.4-0.3-0.5-0.5c-0.7-0.7-1.1-1.7-1.1-2.7C768.2,104,769.9,102.3,772,102.3z M758.6,92.8
	c-1,0-1.8-0.4-2.5-1s-1-1.5-1-2.5s0.4-1.8,1-2.5s1.5-1,2.5-1s1.8,0.4,2.5,1c0.6,0.6,1,1.5,1,2.5s-0.4,1.8-1,2.5
	C760.5,92.4,759.6,92.8,758.6,92.8z M745.2,92.8c-1,0-1.8-0.4-2.5-1c-0.6-0.6-1-1.5-1-2.5s0.4-1.8,1-2.5c0.6-0.6,1.5-1,2.5-1
	s1.8,0.4,2.5,1c0.6,0.6,1,1.5,1,2.5s-0.4,1.8-1,2.5C747.1,92.4,746.2,92.8,745.2,92.8z M758.6,101.4c-1,0-1.9-0.4-2.6-1.1
	c-0.7-0.7-1.1-1.6-1.1-2.6s0.4-1.9,1.1-2.6c0.7-0.7,1.6-1.1,2.6-1.1s1.9,0.4,2.6,1.1c0.7,0.7,1.1,1.6,1.1,2.6s-0.4,1.9-1.1,2.6
	S759.6,101.4,758.6,101.4z M785.4,102.3c2.1,0,3.8,1.7,3.8,3.8c0,1.1-0.4,2-1.1,2.7c-0.2,0.2-0.4,0.3-0.6,0.5l0,0
	c-0.2,0.1-0.3,0.2-0.5,0.3c-0.1,0-0.1,0.1-0.2,0.1c-0.5,0.2-1,0.3-1.5,0.3s-1-0.1-1.5-0.3c-0.1,0-0.1-0.1-0.2-0.1
	c-0.2-0.1-0.3-0.2-0.5-0.3l0,0c-0.2-0.1-0.4-0.3-0.5-0.5c-0.7-0.7-1.1-1.7-1.1-2.7C781.6,104,783.3,102.3,785.4,102.3z M772,101.4
	c-1,0-1.9-0.4-2.6-1.1c-0.7-0.7-1.1-1.6-1.1-2.6s0.4-1.9,1.1-2.6c0.7-0.7,1.6-1.1,2.6-1.1s1.9,0.4,2.6,1.1c0.7,0.7,1.1,1.6,1.1,2.6
	s-0.4,1.9-1.1,2.6C774,101,773,101.4,772,101.4z M718.4,102.3c2.1,0,3.8,1.7,3.8,3.8c0,1.1-0.4,2-1.1,2.7c-0.3,0.3-0.7,0.6-1.2,0.8
	l0,0c-0.5,0.2-1,0.3-1.5,0.3s-1-0.1-1.5-0.3l-0.1-0.1c-0.4-0.2-0.8-0.4-1.1-0.8c-0.7-0.7-1.1-1.7-1.1-2.7
	C714.6,104,716.3,102.3,718.4,102.3z M678.2,84.2c-0.9,0-1.7-0.4-2.3-1s-1-1.4-1-2.3s0.4-1.7,1-2.3c0.6-0.6,1.4-1,2.3-1
	c0.9,0,1.7,0.4,2.3,1s1,1.4,1,2.3s-0.4,1.7-1,2.3S679.1,84.2,678.2,84.2z M678.2,75.6c-0.9,0-1.6-0.3-2.2-0.9
	c-0.6-0.6-0.9-1.4-0.9-2.2c0-0.9,0.3-1.6,0.9-2.2c0.6-0.6,1.4-0.9,2.2-0.9c0.9,0,1.6,0.3,2.2,0.9c0.6,0.6,0.9,1.4,0.9,2.2
	c0,0.9-0.3,1.6-0.9,2.2C679.8,75.3,679.1,75.6,678.2,75.6z M678.2,92.8c-1,0-1.8-0.4-2.5-1c-0.6-0.6-1-1.5-1-2.5s0.4-1.8,1-2.5
	c0.6-0.6,1.5-1,2.5-1s1.8,0.4,2.5,1s1,1.5,1,2.5s-0.4,1.8-1,2.5S679.2,92.8,678.2,92.8z M691.6,58.4c-0.8,0-1.5-0.3-2-0.8
	s-0.8-1.2-0.8-2s0.3-1.5,0.8-2s1.2-0.8,2-0.8s1.5,0.3,2,0.8s0.8,1.2,0.8,2s-0.3,1.5-0.8,2C693.1,58.1,692.4,58.4,691.6,58.4z
	 M678.2,101.4c-1,0-1.9-0.4-2.6-1.1c-0.7-0.7-1.1-1.6-1.1-2.6s0.4-1.9,1.1-2.6c0.7-0.7,1.6-1.1,2.6-1.1s1.9,0.4,2.6,1.1
	c0.7,0.7,1.1,1.6,1.1,2.6s-0.4,1.9-1.1,2.6C680.1,101,679.2,101.4,678.2,101.4z M691.6,49.8c-0.7,0-1.4-0.3-1.8-0.8
	c-0.5-0.5-0.8-1.1-0.8-1.8s0.3-1.4,0.8-1.8c0.5-0.5,1.1-0.8,1.8-0.8s1.4,0.3,1.8,0.8c0.5,0.5,0.8,1.1,0.8,1.8s-0.3,1.4-0.8,1.8
	C693,49.5,692.3,49.8,691.6,49.8z M691.6,41.2c-0.7,0-1.3-0.3-1.7-0.7s-0.7-1.1-0.7-1.7c0-0.7,0.3-1.3,0.7-1.7s1.1-0.7,1.7-0.7
	c0.7,0,1.3,0.3,1.7,0.7s0.7,1.1,0.7,1.7c0,0.7-0.3,1.3-0.7,1.7C692.9,41,692.3,41.2,691.6,41.2z M678.2,67c-0.8,0-1.6-0.3-2.1-0.9
	c-0.5-0.5-0.9-1.3-0.9-2.1c0-0.8,0.3-1.6,0.9-2.1c0.5-0.5,1.3-0.9,2.1-0.9s1.6,0.3,2.1,0.9c0.5,0.5,0.9,1.3,0.9,2.1
	c0,0.8-0.3,1.6-0.9,2.1C679.7,66.7,679,67,678.2,67z M678.2,58.4c-0.8,0-1.5-0.3-2-0.8s-0.8-1.2-0.8-2s0.3-1.5,0.8-2s1.2-0.8,2-0.8
	s1.5,0.3,2,0.8s0.8,1.2,0.8,2s-0.3,1.5-0.8,2C679.7,58.1,679,58.4,678.2,58.4z M678.2,49.8c-0.7,0-1.4-0.3-1.8-0.8
	c-0.5-0.5-0.8-1.1-0.8-1.8s0.3-1.4,0.8-1.8c0.5-0.5,1.1-0.8,1.8-0.8s1.4,0.3,1.8,0.8c0.5,0.5,0.8,1.1,0.8,1.8s-0.3,1.4-0.8,1.8
	C679.6,49.5,678.9,49.8,678.2,49.8z M718.4,84.2c-0.9,0-1.7-0.4-2.3-1s-1-1.4-1-2.3s0.4-1.7,1-2.3c0.6-0.6,1.4-1,2.3-1
	c0.9,0,1.7,0.4,2.3,1s1,1.4,1,2.3s-0.4,1.7-1,2.3C720.1,83.8,719.3,84.2,718.4,84.2z M718.4,75.6c-0.9,0-1.6-0.3-2.2-0.9
	c-0.6-0.6-0.9-1.4-0.9-2.2c0-0.9,0.3-1.6,0.9-2.2c0.6-0.6,1.4-0.9,2.2-0.9c0.9,0,1.6,0.3,2.2,0.9c0.6,0.6,0.9,1.4,0.9,2.2
	c0,0.9-0.3,1.6-0.9,2.2C720.1,75.3,719.3,75.6,718.4,75.6z M745.2,75.6c-0.9,0-1.6-0.3-2.2-0.9c-0.6-0.6-0.9-1.4-0.9-2.2
	c0-0.9,0.3-1.6,0.9-2.2c0.6-0.6,1.4-0.9,2.2-0.9c0.9,0,1.6,0.3,2.2,0.9c0.6,0.6,0.9,1.4,0.9,2.2c0,0.9-0.3,1.6-0.9,2.2
	C746.9,75.3,746.1,75.6,745.2,75.6z M705,101.4c-1,0-1.9-0.4-2.6-1.1c-0.7-0.7-1.1-1.6-1.1-2.6s0.4-1.9,1.1-2.6
	c0.7-0.7,1.6-1.1,2.6-1.1s1.9,0.4,2.6,1.1c0.7,0.7,1.1,1.6,1.1,2.6s-0.4,1.9-1.1,2.6S706,101.4,705,101.4z M705,92.8
	c-1,0-1.8-0.4-2.5-1c-0.6-0.6-1-1.5-1-2.5s0.4-1.8,1-2.5c0.6-0.6,1.5-1,2.5-1s1.8,0.4,2.5,1s1,1.5,1,2.5s-0.4,1.8-1,2.5
	S706,92.8,705,92.8z M718.4,92.8c-1,0-1.8-0.4-2.5-1c-0.6-0.6-1-1.5-1-2.5s0.4-1.8,1-2.5c0.6-0.6,1.5-1,2.5-1s1.8,0.4,2.5,1
	c0.6,0.6,1,1.5,1,2.5s-0.4,1.8-1,2.5C720.2,92.4,719.4,92.8,718.4,92.8z M731.8,101.4c-1,0-1.9-0.4-2.6-1.1
	c-0.7-0.7-1.1-1.6-1.1-2.6s0.4-1.9,1.1-2.6c0.7-0.7,1.6-1.1,2.6-1.1s1.9,0.4,2.6,1.1c0.7,0.7,1.1,1.6,1.1,2.6s-0.4,1.9-1.1,2.6
	S732.8,101.4,731.8,101.4z M718.4,101.4c-1,0-1.9-0.4-2.6-1.1c-0.7-0.7-1.1-1.6-1.1-2.6s0.4-1.9,1.1-2.6c0.7-0.7,1.6-1.1,2.6-1.1
	s1.9,0.4,2.6,1.1c0.7,0.7,1.1,1.6,1.1,2.6s-0.4,1.9-1.1,2.6C720.3,101,719.4,101.4,718.4,101.4z M691.6,92.8c-1,0-1.8-0.4-2.5-1
	c-0.6-0.6-1-1.5-1-2.5s0.4-1.8,1-2.5c0.6-0.6,1.5-1,2.5-1s1.8,0.4,2.5,1s1,1.5,1,2.5s-0.4,1.8-1,2.5S692.6,92.8,691.6,92.8z
	 M705,84.2c-0.9,0-1.7-0.4-2.3-1s-1-1.4-1-2.3s0.4-1.7,1-2.3c0.6-0.6,1.4-1,2.3-1c0.9,0,1.7,0.4,2.3,1s1,1.4,1,2.3s-0.4,1.7-1,2.3
	S705.9,84.2,705,84.2z M691.6,84.2c-0.9,0-1.7-0.4-2.3-1s-1-1.4-1-2.3s0.4-1.7,1-2.3c0.6-0.6,1.4-1,2.3-1c0.9,0,1.7,0.4,2.3,1
	s1,1.4,1,2.3s-0.4,1.7-1,2.3S692.5,84.2,691.6,84.2z M691.6,75.6c-0.9,0-1.6-0.3-2.2-0.9c-0.6-0.6-0.9-1.4-0.9-2.2
	c0-0.9,0.3-1.6,0.9-2.2c0.6-0.6,1.4-0.9,2.2-0.9c0.9,0,1.6,0.3,2.2,0.9c0.6,0.6,0.9,1.4,0.9,2.2c0,0.9-0.3,1.6-0.9,2.2
	C693.2,75.3,692.5,75.6,691.6,75.6z M691.6,67c-0.8,0-1.6-0.3-2.1-0.9c-0.5-0.5-0.9-1.3-0.9-2.1c0-0.8,0.3-1.6,0.9-2.1
	c0.5-0.5,1.3-0.9,2.1-0.9s1.6,0.3,2.1,0.9c0.5,0.5,0.9,1.3,0.9,2.1c0,0.8-0.3,1.6-0.9,2.1C693.2,66.7,692.4,67,691.6,67z
	 M691.6,101.4c-1,0-1.9-0.4-2.6-1.1c-0.7-0.7-1.1-1.6-1.1-2.6s0.4-1.9,1.1-2.6c0.7-0.7,1.6-1.1,2.6-1.1s1.9,0.4,2.6,1.1
	c0.7,0.7,1.1,1.6,1.1,2.6s-0.4,1.9-1.1,2.6S692.6,101.4,691.6,101.4z M705,75.6c-0.9,0-1.6-0.3-2.2-0.9c-0.6-0.6-0.9-1.4-0.9-2.2
	c0-0.9,0.3-1.6,0.9-2.2c0.6-0.6,1.4-0.9,2.2-0.9c0.9,0,1.6,0.3,2.2,0.9c0.6,0.6,0.9,1.4,0.9,2.2c0,0.9-0.3,1.6-0.9,2.2
	C706.7,75.3,705.9,75.6,705,75.6z"/>
</svg>
